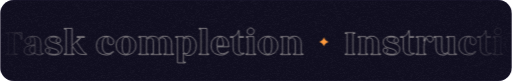
t = 0.00 s
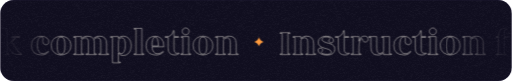
t = 1.67 s
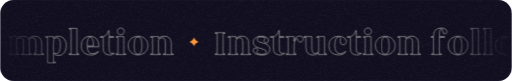
t = 3.33 s
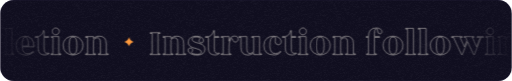
t = 5.00 s
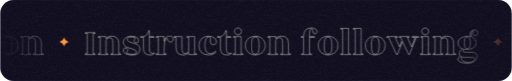
t = 6.67 s
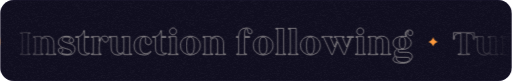
t = 8.33 s

The animated SVG that drew these frames (rendered in a browser with its animation timeline set to each time). Animation: 1 CSS @keyframes rule; frames cover the first 8.33 s, repeats indefinitely.

<svg xmlns="http://www.w3.org/2000/svg" viewBox="0 0 1200 190" width="1200" height="190" role="img" aria-labelledby="t d"><title id="t">What I check</title><desc id="d">A slow marquee of outlined words: task completion, instruction following, turn-taking, interruptions, latency, tone, safety.</desc><defs><clipPath id="card"><rect width="1200" height="190" rx="32"/></clipPath><filter id="grain" x="0" y="0" width="100%" height="100%"><feTurbulence type="fractalNoise" baseFrequency=".85" numOctaves="3" stitchTiles="stitch"/><feColorMatrix values="0 0 0 0 1 0 0 0 0 1 0 0 0 0 1 0 0 0 1.4 -.55"/></filter><linearGradient id="fade"><stop offset="0" stop-color="#fff" stop-opacity="0"/><stop offset=".12" stop-color="#fff"/><stop offset=".88" stop-color="#fff"/><stop offset="1" stop-color="#fff" stop-opacity="0"/></linearGradient><mask id="edge"><rect width="1200" height="190" fill="url(#fade)"/></mask></defs><style>.o path:not([fill]){fill:none;stroke:#F3EEE6;stroke-width:1.15;stroke-opacity:.9}.mq{animation:mq 46s linear infinite}@keyframes mq{to{transform:translateX(-4205.7px)}}@media (prefers-reduced-motion:reduce){*{animation:none!important}}</style><g clip-path="url(#card)"><rect width="1200" height="190" fill="#100E1F"/><g mask="url(#edge)"><g class="mq"><g class="o"><path d="M48.7 92.1Q48.7 83.9 46 81.1Q43.2 78.3 35.8 78.3H33V126.2H39.5V128H12.8V126.2H19.2V78.3H16.5Q9.1 78.3 6.4 81.1Q3.7 83.9 3.7 92.1H1.8V76.5H50.5V92.1Z M91.2 128.5Q83.6 128.5 81.7 124Q77.1 128.7 67.6 128.7Q62.6 128.7 59.3 126.4Q56 124 56 119.4Q56 113.3 60.8 109.9Q65.6 106.6 77.6 105.2L81.2 104.7V100.2Q81.2 92.2 80 89.5Q78.8 86.7 75.3 86.7Q71.8 86.7 70.7 87.7Q69.7 88.6 70 89.9Q70.3 91.1 70.9 93.1Q71.6 95.2 71.6 96.4Q71.6 99.2 69.6 101.2Q67.6 103.2 64.8 103.2Q62 103.2 60 101.2Q58 99.2 58 96.4Q58 91.7 62.8 88.3Q67.6 84.9 77.2 84.9Q86.8 84.9 90.9 88.7Q95 92.5 95 102.1V118.6Q95 123.5 96.2 124.7Q97.4 126 100.6 125.2V126.2Q99.7 127.1 97.2 127.8Q94.6 128.5 91.2 128.5ZM81.2 122.1V106.5L77.9 106.9Q73.7 107.5 71.1 110.2Q68.4 112.8 68.8 117.6Q69.3 121.1 71.4 123Q73.5 124.9 76.3 124.9Q79.1 124.9 81.2 122.1Z M126.9 127.3Q136.4 127.3 136.4 122Q136.4 119.1 133.1 117.2Q129.8 115.3 125.1 114.1Q120.4 112.9 115.9 111.3Q111.3 109.8 108.3 106.4Q105.3 103 105.9 97.5Q106.4 91.9 111.6 88.3Q116.7 84.8 124.2 84.8Q131.7 84.8 136.3 87.2Q140.9 89.5 141.4 93.6Q141.8 96.1 140.6 98.2Q139.5 100.3 136.9 100.4Q134.2 100.5 132.5 99Q130.8 97.5 130.9 95.6Q131 93.7 132.4 92.2Q133.8 90.6 133.8 89.7Q133.8 88.2 130.8 87.4Q127.8 86.6 123.9 86.6Q120 86.6 117.5 88.3Q115 90.1 115 92.7Q115 95.2 118.1 97.1Q121.2 98.9 125.6 100.1Q130 101.2 134.4 102.7Q138.7 104.1 141.8 107.2Q144.9 110.3 144.9 115.1Q144.9 121.5 140.4 125.3Q135.9 129.1 126.8 129.1Q117.7 129.1 112 126.3Q106.4 123.6 105.8 119.3Q105.4 116.8 106.6 114.7Q107.8 112.5 110.4 112.5Q113 112.4 114.7 113.8Q116.4 115.3 116.3 117.2Q116.2 119.2 114.8 120.7Q113.4 122.2 113.4 123.1Q113.4 125 117.7 126.1Q122 127.3 126.9 127.3Z M202.1 126.2V128Q189.6 128 184.8 126.2Q180 124.4 175.3 117.2L169.5 108.3L168.3 109.4V126.2H172.9V128H149.9V126.2H154.5V68.2H149.9V66.4H168.3V106.7L187.5 87.5H180V85.7H197.5V87.5H190.3L179.2 98.5L190.3 115Q197.7 126.2 202.1 126.2Z M225.6 106.8Q225.6 96 231.9 90.4Q238.3 84.8 248.1 84.8Q257.9 84.8 262.7 89.7Q267.4 94.6 266.1 99.8Q265.3 102.7 263 104Q260.6 105.4 257.9 104.7Q252.1 103.3 252.1 98Q252.1 96.6 252.4 93.8Q252.7 91 252.6 89.7Q252.5 88.4 252.1 87.7Q251.2 86.1 247.8 86.5Q239.5 87.8 239.5 106.8Q239.5 125.8 253 125.8Q256.1 125.8 259.3 124.1Q262.6 122.5 264.1 120.2L265.4 121.1Q263.3 124.6 259.1 126.7Q254.8 128.8 249.6 128.8Q225.6 128.8 225.6 106.8Z M288 122.4Q290 127.1 295 127.1Q299.9 127.1 302 122.4Q304.2 117.7 304.2 106.9Q304.2 96.1 302 91.3Q299.9 86.6 295 86.6Q290 86.6 288 91.3Q285.9 96.1 285.9 106.9Q285.9 117.8 288 122.4ZM271.9 107Q271.9 101.4 273.9 97Q276 92.6 279.4 90Q282.9 87.4 286.9 86.1Q290.8 84.8 295 84.8Q299.1 84.8 303.1 86.1Q307.1 87.4 310.5 90Q314 92.6 316.1 97Q318.2 101.4 318.2 106.9Q318.2 112.5 316.1 116.8Q314 121.1 310.5 123.7Q303.5 128.9 294.8 128.9Q286 128.9 278.9 123.2Q271.9 117.5 271.9 107Z M401.9 126.2H406.5V128H383.5V126.2H388.1V100.4Q388.1 93.9 386.2 91.1Q384.3 88.3 380.4 88.3Q378.2 88.3 375.8 89.6Q373.4 90.9 371.9 93.2Q373 96.5 373 102.4V126.2H377.6V128H353.6V126.2H359.2V100.4Q359.2 93.9 357.2 91.1Q355.3 88.3 351.4 88.3Q346.2 88.3 343.1 93.9V126.2H347.7V128H324.7V126.2H329.3V87.5H324.7V85.7H343.1V90.5Q344.8 88.1 348.5 86.4Q352.3 84.7 356.6 84.7Q367.5 84.7 370.9 90.8Q373.2 87.9 377.2 86.3Q381.2 84.7 385.6 84.7Q401.9 84.7 401.9 102.4Z M429.5 105.8V121Q432 126 436 126Q440 126 442.9 121.4Q445.7 116.8 445.7 106.6Q445.7 96.4 443.5 92.3Q441.3 88.3 436.8 88.3Q432.3 88.3 430.9 91.9Q429.5 95.6 429.5 105.8ZM429.5 89.9Q432.7 84.6 440.8 84.6Q448.9 84.6 454.3 90.5Q459.7 96.4 459.7 107.1Q459.7 117.9 454.4 124Q449.1 130 441.4 130Q437.6 130 434.3 128.5Q431 126.9 429.5 123.8V145.5H434.1V147.3H415.7V87.5H411.1V85.7H429.5Z M484.6 126.2H489.2V128H466.2V126.2H470.8V68.2H466.2V66.4H484.6Z M536.3 109.6H508.5Q509.4 125.8 521.1 125.8Q524.2 125.8 528.2 124.3Q532.2 122.8 534.1 120.2L535.3 121.1Q533.3 124.5 528.4 126.7Q523.6 128.9 518.7 128.9Q513.9 128.9 510 128Q506.2 127 502.5 124.7Q498.8 122.4 496.8 117.8Q494.7 113.2 494.7 106.7Q494.7 95.5 500.8 90.1Q507 84.8 515.8 84.8Q524.6 84.8 530.4 90.6Q536.3 96.5 536.3 109.6ZM508.4 107.8H523.4Q523.4 99.3 521.6 92.9Q519.8 86.6 515.8 86.6Q511.9 86.6 510.1 92.7Q508.4 98.8 508.4 106.7Z M559.9 87.5V110Q559.9 117.9 560.6 119.6Q561.2 121.3 561.9 122.5Q563.3 124.9 566.8 124.9Q570.2 124.9 571.6 124V125.8Q567.2 128.9 561.9 128.9Q554.2 128.9 550.2 125.2Q546.1 121.6 546.1 112.1V87.5H539.3V85.7H546.1Q550.5 84.9 553.9 81.4Q557.3 77.9 558.6 71.6H559.9V85.7H570.6V87.5Z M594.6 126.2H599.2V128H576.2V126.2H580.8V87.5H577.1V85.7H594.6ZM595.4 73.5Q595.4 76.8 593.1 79.2Q590.7 81.5 587.4 81.5Q584 81.5 581.6 79.2Q579.2 76.8 579.2 73.5Q579.2 70.1 581.6 67.7Q584 65.3 587.4 65.3Q590.7 65.3 593.1 67.7Q595.4 70.1 595.4 73.5Z M620.8 122.4Q622.8 127.1 627.8 127.1Q632.8 127.1 634.9 122.4Q637 117.7 637 106.9Q637 96.1 634.9 91.3Q632.8 86.6 627.8 86.6Q622.8 86.6 620.8 91.3Q618.8 96.1 618.8 106.9Q618.8 117.8 620.8 122.4ZM604.7 107Q604.7 101.4 606.8 97Q608.9 92.6 612.3 90Q615.8 87.4 619.7 86.1Q623.7 84.8 627.8 84.8Q631.9 84.8 635.9 86.1Q640 87.4 643.4 90Q646.9 92.6 649 97Q651.1 101.4 651.1 106.9Q651.1 112.5 649 116.8Q646.9 121.1 643.4 123.7Q636.4 128.9 627.6 128.9Q618.9 128.9 611.8 123.2Q604.7 117.5 604.7 107Z M705.8 126.2H710.4V128H687.4V126.2H692V100.4Q692 93.9 690.1 91.1Q688.2 88.3 684.3 88.3Q679.1 88.3 675.9 93.9V126.2H680.5V128H657.5V126.2H662.1V87.5H657.5V85.7H675.9V90.5Q677.7 88.1 681.4 86.4Q685.1 84.7 689.4 84.7Q705.8 84.7 705.8 102.4Z"/><path d="M759.2 87 Q761.6 95.6 770.2 98 Q761.6 100.4 759.2 109 Q756.8 100.4 748.2 98 Q756.8 95.6 759.2 87Z" fill="#FF9A3C"/><path d="M831.9 128H808.9V126.2H813.5V78.3H808.9V76.5H831.9V78.3H827.3V126.2H831.9Z M887.5 126.2H892.1V128H869.1V126.2H873.7V100.4Q873.7 93.9 871.8 91.1Q869.9 88.3 866 88.3Q860.8 88.3 857.6 93.9V126.2H862.2V128H839.2V126.2H843.8V87.5H839.2V85.7H857.6V90.5Q859.4 88.1 863.1 86.4Q866.8 84.7 871.1 84.7Q887.5 84.7 887.5 102.4Z M919.3 127.3Q928.8 127.3 928.8 122Q928.8 119.1 925.5 117.2Q922.2 115.3 917.5 114.1Q912.8 112.9 908.3 111.3Q903.7 109.8 900.7 106.4Q897.7 103 898.3 97.5Q898.8 91.9 903.9 88.3Q909.1 84.8 916.5 84.8Q924 84.8 928.6 87.2Q933.2 89.5 933.8 93.6Q934.2 96.1 933 98.2Q931.9 100.3 929.2 100.4Q926.6 100.5 924.9 99Q923.2 97.5 923.3 95.6Q923.4 93.7 924.8 92.2Q926.2 90.6 926.2 89.7Q926.2 88.2 923.2 87.4Q920.2 86.6 916.3 86.6Q912.4 86.6 909.9 88.3Q907.4 90.1 907.4 92.7Q907.4 95.2 910.5 97.1Q913.6 98.9 918 100.1Q922.4 101.2 926.8 102.7Q931.1 104.1 934.2 107.2Q937.3 110.3 937.3 115.1Q937.3 121.5 932.8 125.3Q928.3 129.1 919.2 129.1Q910.1 129.1 904.4 126.3Q898.7 123.6 898.2 119.3Q897.8 116.8 899 114.7Q900.2 112.5 902.8 112.5Q905.4 112.4 907.1 113.8Q908.8 115.3 908.7 117.2Q908.6 119.2 907.2 120.7Q905.8 122.2 905.8 123.1Q905.8 125 910.1 126.1Q914.4 127.3 919.3 127.3Z M959.2 87.5V110Q959.2 117.9 959.8 119.6Q960.5 121.3 961.2 122.5Q962.6 124.9 966 124.9Q969.5 124.9 970.9 124V125.8Q966.5 128.9 961.2 128.9Q953.5 128.9 949.4 125.2Q945.4 121.6 945.4 112.1V87.5H938.6V85.7H945.4Q949.8 84.9 953.2 81.4Q956.6 77.9 957.9 71.6H959.2V85.7H969.9V87.5Z M998.5 128H975.5V126.2H980.1V87.5H975.5V85.7H993.9V96.6Q994.7 92.1 996.9 89.3Q999 86.4 1001.7 85.5Q1004.3 84.6 1006.7 84.6Q1009.1 84.6 1011.4 85.4Q1013.7 86.3 1014.8 88.9Q1015.9 91.6 1014.9 94.2Q1013.8 96.8 1011.3 97.9Q1008.8 99 1006.7 98.2Q1004.5 97.4 1003.6 95.9Q1002.7 94.5 1002.3 93.2Q1001.4 89.8 999.9 89.8Q998.1 89.8 996 95.8Q993.9 101.9 993.9 108.6V126.2H998.5Z M1051.7 128V123.1Q1049.9 125.6 1046.2 127.3Q1042.5 129 1038.1 129Q1021.8 129 1021.8 111.3V87.5H1017.2V85.7H1035.6V113.3Q1035.6 119.8 1037.5 122.6Q1039.4 125.3 1043.3 125.3Q1048.4 125.3 1051.7 119.8V87.5H1047.1V85.7H1065.5V126.2H1070.1V128Z M1075.6 106.8Q1075.6 96 1081.9 90.4Q1088.3 84.8 1098.1 84.8Q1107.9 84.8 1112.6 89.7Q1117.4 94.6 1116.1 99.8Q1115.3 102.7 1113 104Q1110.6 105.4 1107.9 104.7Q1102.1 103.3 1102.1 98Q1102.1 96.6 1102.4 93.8Q1102.7 91 1102.6 89.7Q1102.5 88.4 1102.1 87.7Q1101.1 86.1 1097.7 86.5Q1089.5 87.8 1089.5 106.8Q1089.5 125.8 1103 125.8Q1106.1 125.8 1109.3 124.1Q1112.6 122.5 1114.1 120.2L1115.4 121.1Q1113.3 124.6 1109.1 126.7Q1104.8 128.8 1099.6 128.8Q1075.6 128.8 1075.6 106.8Z M1139.7 87.5V110Q1139.7 117.9 1140.3 119.6Q1141 121.3 1141.7 122.5Q1143.1 124.9 1146.6 124.9Q1150 124.9 1151.4 124V125.8Q1147 128.9 1141.7 128.9Q1134 128.9 1129.9 125.2Q1125.9 121.6 1125.9 112.1V87.5H1119.1V85.7H1125.9Q1130.3 84.9 1133.7 81.4Q1137.1 77.9 1138.4 71.6H1139.7V85.7H1150.4V87.5Z M1174.4 126.2H1179V128H1156V126.2H1160.6V87.5H1156.9V85.7H1174.4ZM1175.2 73.5Q1175.2 76.8 1172.9 79.2Q1170.5 81.5 1167.2 81.5Q1163.8 81.5 1161.4 79.2Q1159 76.8 1159 73.5Q1159 70.1 1161.4 67.7Q1163.8 65.3 1167.2 65.3Q1170.5 65.3 1172.9 67.7Q1175.2 70.1 1175.2 73.5Z M1200.6 122.4Q1202.6 127.1 1207.6 127.1Q1212.6 127.1 1214.7 122.4Q1216.8 117.7 1216.8 106.9Q1216.8 96.1 1214.7 91.3Q1212.6 86.6 1207.6 86.6Q1202.6 86.6 1200.6 91.3Q1198.6 96.1 1198.6 106.9Q1198.6 117.8 1200.6 122.4ZM1184.5 107Q1184.5 101.4 1186.6 97Q1188.6 92.6 1192.1 90Q1195.5 87.4 1199.5 86.1Q1203.5 84.8 1207.6 84.8Q1211.7 84.8 1215.7 86.1Q1219.7 87.4 1223.2 90Q1226.6 92.6 1228.8 97Q1230.9 101.4 1230.9 106.9Q1230.9 112.5 1228.8 116.8Q1226.6 121.1 1223.1 123.7Q1216.1 128.9 1207.4 128.9Q1198.7 128.9 1191.6 123.2Q1184.5 117.5 1184.5 107Z M1285.6 126.2H1290.2V128H1267.2V126.2H1271.8V100.4Q1271.8 93.9 1269.9 91.1Q1267.9 88.3 1264.1 88.3Q1258.8 88.3 1255.7 93.9V126.2H1260.3V128H1237.3V126.2H1241.9V87.5H1237.3V85.7H1255.7V90.5Q1257.5 88.1 1261.2 86.4Q1264.9 84.7 1269.2 84.7Q1285.6 84.7 1285.6 102.4Z M1339.4 128H1316.4V126.2H1321V87.5H1315.5V85.7H1321Q1321 65.4 1339.2 65.4Q1345.7 65.4 1349.1 68.2Q1352.5 70.9 1352.5 74.5Q1352.5 76.7 1351.1 77.9Q1349.6 79.1 1347.7 79.1Q1342.7 79.1 1342.7 73.2Q1342.7 67.3 1339.2 67.3Q1336.7 67.3 1335.7 71.7Q1334.8 76.2 1334.8 85.7H1346.8V87.5H1334.8V126.2H1339.4Z M1371.4 122.4Q1373.4 127.1 1378.3 127.1Q1383.3 127.1 1385.4 122.4Q1387.5 117.7 1387.5 106.9Q1387.5 96.1 1385.4 91.3Q1383.3 86.6 1378.3 86.6Q1373.4 86.6 1371.4 91.3Q1369.3 96.1 1369.3 106.9Q1369.3 117.8 1371.4 122.4ZM1355.3 107Q1355.3 101.4 1357.3 97Q1359.4 92.6 1362.8 90Q1366.3 87.4 1370.2 86.1Q1374.2 84.8 1378.3 84.8Q1382.5 84.8 1386.5 86.1Q1390.5 87.4 1393.9 90Q1397.4 92.6 1399.5 97Q1401.6 101.4 1401.6 106.9Q1401.6 112.5 1399.5 116.8Q1397.4 121.1 1393.9 123.7Q1386.9 128.9 1378.2 128.9Q1369.4 128.9 1362.3 123.2Q1355.3 117.5 1355.3 107Z M1426.5 126.2H1431.1V128H1408.1V126.2H1412.7V68.2H1408.1V66.4H1426.5Z M1455.9 126.2H1460.5V128H1437.5V126.2H1442.1V68.2H1437.5V66.4H1455.9Z M1482.1 122.4Q1484.1 127.1 1489.1 127.1Q1494.1 127.1 1496.2 122.4Q1498.3 117.7 1498.3 106.9Q1498.3 96.1 1496.2 91.3Q1494.1 86.6 1489.1 86.6Q1484.1 86.6 1482.1 91.3Q1480.1 96.1 1480.1 106.9Q1480.1 117.8 1482.1 122.4ZM1466 107Q1466 101.4 1468.1 97Q1470.2 92.6 1473.6 90Q1477.1 87.4 1481 86.1Q1485 84.8 1489.1 84.8Q1493.3 84.8 1497.3 86.1Q1501.3 87.4 1504.7 90Q1508.2 92.6 1510.3 97Q1512.4 101.4 1512.4 106.9Q1512.4 112.5 1510.3 116.8Q1508.2 121.1 1504.7 123.7Q1497.7 128.9 1488.9 128.9Q1480.2 128.9 1473.1 123.2Q1466 117.5 1466 107Z M1516.1 87.5V85.7H1540.9V87.5H1536L1546 109.8L1551.9 94.8L1548.9 87.5H1545.5V85.7H1568.5V87.5H1564.5L1574.4 109.8L1583 87.5H1575.6V85.7H1590.6V87.5H1585.1L1569.5 128H1567.6L1553.1 97.5L1541 128H1539.1L1520.4 87.5Z M1613.6 126.2H1618.2V128H1595.2V126.2H1599.8V87.5H1596.1V85.7H1613.6ZM1614.4 73.5Q1614.4 76.8 1612.1 79.2Q1609.7 81.5 1606.4 81.5Q1603 81.5 1600.6 79.2Q1598.2 76.8 1598.2 73.5Q1598.2 70.1 1600.6 67.7Q1603 65.3 1606.4 65.3Q1609.7 65.3 1612.1 67.7Q1614.4 70.1 1614.4 73.5Z M1672.9 126.2H1677.5V128H1654.5V126.2H1659.1V100.4Q1659.1 93.9 1657.2 91.1Q1655.3 88.3 1651.4 88.3Q1646.2 88.3 1643 93.9V126.2H1647.6V128H1624.6V126.2H1629.2V87.5H1624.6V85.7H1643V90.5Q1644.8 88.1 1648.5 86.4Q1652.2 84.7 1656.6 84.7Q1672.9 84.7 1672.9 102.4Z M1695.2 119.4Q1695.2 122 1698.5 122.4H1714.3Q1722.5 122.4 1725.7 125.9Q1729 129.4 1728 134.5Q1727 139.7 1721.7 144Q1716.4 148.3 1707 148.3Q1689.8 148.3 1684.9 143.3Q1683 141.2 1683.3 138.5Q1683.6 135.8 1685.3 134.1Q1687.1 132.4 1689.3 131.8Q1686.4 129.3 1686.4 125.6Q1686.4 121.9 1688.6 119Q1690.9 116.1 1693.8 114.4Q1683.2 110.5 1683.2 100.5Q1683.2 93 1690.1 88.9Q1696.9 84.9 1705.6 84.9Q1709.7 84.9 1713.9 86.1Q1711.8 83.3 1711.8 79.3Q1711.8 75.4 1714.5 72.8Q1717.2 70.1 1721.3 70.1Q1725.4 70.1 1727.4 72.3Q1729.5 74.5 1729.5 77.1Q1729.5 79.8 1727.9 81.6Q1726.3 83.5 1723.7 83.5Q1721 83.5 1719.5 81.7Q1717.9 80 1717.9 78.2Q1717.9 76.4 1718.6 75.1Q1719.3 73.7 1719.3 73.5Q1719 72.1 1717.5 72.7Q1715.9 73.4 1714.7 75.3Q1713.6 77.3 1713.6 79.9Q1713.6 84.9 1718.1 88Q1726 92.4 1726 100.2Q1726 108 1719.5 112Q1712.9 116 1704 116Q1699.7 116 1696.4 115.1Q1695.2 117.1 1695.2 119.4ZM1712.2 100.3Q1712.2 92.4 1710.4 89.5Q1708.5 86.7 1704.9 86.7Q1701.3 86.7 1699.6 89.6Q1698 92.5 1698 100.2Q1698 107.9 1699.7 111.1Q1701.4 114.2 1705 114.2Q1708.5 114.2 1710.4 111.2Q1712.2 108.1 1712.2 100.3ZM1713.8 134.3H1698.3Q1693.9 134.3 1690.9 132.8Q1689.6 139.4 1694.2 142.9Q1698.9 146.5 1707 146.5Q1715.1 146.5 1720.4 142.4Q1722.9 140.6 1723.2 138.8Q1723.4 136.9 1721 135.6Q1718.7 134.3 1713.8 134.3Z"/><path d="M1777.2 87 Q1779.6 95.6 1788.2 98 Q1779.6 100.4 1777.2 109 Q1774.7 100.4 1766.2 98 Q1774.7 95.6 1777.2 87Z" fill="#FF9A3C"/><path d="M1871.8 92.1Q1871.8 83.9 1869.1 81.1Q1866.4 78.3 1859 78.3H1856.2V126.2H1862.6V128H1836V126.2H1842.4V78.3H1839.6Q1832.3 78.3 1829.6 81.1Q1826.8 83.9 1826.8 92.1H1825V76.5H1873.7V92.1Z M1910.9 128V123.1Q1909.2 125.6 1905.5 127.3Q1901.7 129 1897.4 129Q1881 129 1881 111.3V87.5H1876.4V85.7H1894.8V113.3Q1894.8 119.8 1896.8 122.6Q1898.7 125.3 1902.6 125.3Q1907.7 125.3 1910.9 119.8V87.5H1906.3V85.7H1924.7V126.2H1929.3V128Z M1958.8 128H1935.8V126.2H1940.4V87.5H1935.8V85.7H1954.2V96.6Q1955 92.1 1957.2 89.3Q1959.3 86.4 1961.9 85.5Q1964.6 84.6 1967 84.6Q1969.4 84.6 1971.7 85.4Q1974 86.3 1975.1 88.9Q1976.2 91.6 1975.1 94.2Q1974.1 96.8 1971.6 97.9Q1969.1 99 1967 98.2Q1964.8 97.4 1963.9 95.9Q1963 94.5 1962.6 93.2Q1961.7 89.8 1960.2 89.8Q1958.4 89.8 1956.3 95.8Q1954.2 101.9 1954.2 108.6V126.2H1958.8Z M2028.5 126.2H2033.1V128H2010.1V126.2H2014.7V100.4Q2014.7 93.9 2012.8 91.1Q2010.8 88.3 2007 88.3Q2001.7 88.3 1998.6 93.9V126.2H2003.2V128H1980.2V126.2H1984.8V87.5H1980.2V85.7H1998.6V90.5Q2000.4 88.1 2004.1 86.4Q2007.8 84.7 2012.1 84.7Q2028.5 84.7 2028.5 102.4Z M2039.5 109.8V102.8H2055.3V109.8Z M2079.6 87.5V110Q2079.6 117.9 2080.2 119.6Q2080.9 121.3 2081.6 122.5Q2083 124.9 2086.4 124.9Q2089.9 124.9 2091.3 124V125.8Q2086.8 128.9 2081.6 128.9Q2073.9 128.9 2069.8 125.2Q2065.8 121.6 2065.8 112.1V87.5H2059V85.7H2065.8Q2070.2 84.9 2073.6 81.4Q2077 77.9 2078.3 71.6H2079.6V85.7H2090.2V87.5Z M2131 128.5Q2123.5 128.5 2121.5 124Q2116.9 128.7 2107.4 128.7Q2102.4 128.7 2099.1 126.4Q2095.9 124 2095.9 119.4Q2095.9 113.3 2100.6 109.9Q2105.4 106.6 2117.4 105.2L2121.1 104.7V100.2Q2121.1 92.2 2119.9 89.5Q2118.7 86.7 2115.1 86.7Q2111.6 86.7 2110.6 87.7Q2109.6 88.6 2109.8 89.9Q2110.1 91.1 2110.8 93.1Q2111.4 95.2 2111.4 96.4Q2111.4 99.2 2109.4 101.2Q2107.4 103.2 2104.6 103.2Q2101.8 103.2 2099.8 101.2Q2097.8 99.2 2097.8 96.4Q2097.8 91.7 2102.6 88.3Q2107.4 84.9 2117.1 84.9Q2126.7 84.9 2130.8 88.7Q2134.9 92.5 2134.9 102.1V118.6Q2134.9 123.5 2136.1 124.7Q2137.3 126 2140.5 125.2V126.2Q2139.6 127.1 2137 127.8Q2134.4 128.5 2131 128.5ZM2121.1 122.1V106.5L2117.7 106.9Q2113.5 107.5 2110.9 110.2Q2108.3 112.8 2108.6 117.6Q2109.1 121.1 2111.2 123Q2113.3 124.9 2116.1 124.9Q2118.9 124.9 2121.1 122.1Z M2198.2 126.2V128Q2185.7 128 2180.9 126.2Q2176.1 124.4 2171.4 117.2L2165.6 108.3L2164.4 109.4V126.2H2169V128H2146V126.2H2150.6V68.2H2146V66.4H2164.4V106.7L2183.6 87.5H2176.2V85.7H2193.6V87.5H2186.4L2175.3 98.5L2186.4 115Q2193.8 126.2 2198.2 126.2Z M2221.2 126.2H2225.8V128H2202.8V126.2H2207.4V87.5H2203.8V85.7H2221.2ZM2222.1 73.5Q2222.1 76.8 2219.7 79.2Q2217.4 81.5 2214 81.5Q2210.7 81.5 2208.3 79.2Q2205.9 76.8 2205.9 73.5Q2205.9 70.1 2208.3 67.7Q2210.7 65.3 2214 65.3Q2217.4 65.3 2219.7 67.7Q2222.1 70.1 2222.1 73.5Z M2280.6 126.2H2285.2V128H2262.2V126.2H2266.8V100.4Q2266.8 93.9 2264.9 91.1Q2262.9 88.3 2259.1 88.3Q2253.8 88.3 2250.7 93.9V126.2H2255.3V128H2232.3V126.2H2236.9V87.5H2232.3V85.7H2250.7V90.5Q2252.4 88.1 2256.2 86.4Q2259.9 84.7 2264.2 84.7Q2280.6 84.7 2280.6 102.4Z M2302.9 119.4Q2302.9 122 2306.2 122.4H2322Q2330.2 122.4 2333.4 125.9Q2336.6 129.4 2335.7 134.5Q2334.7 139.7 2329.3 144Q2324 148.3 2314.6 148.3Q2297.4 148.3 2292.5 143.3Q2290.7 141.2 2291 138.5Q2291.3 135.8 2293 134.1Q2294.8 132.4 2297 131.8Q2294 129.3 2294 125.6Q2294 121.9 2296.3 119Q2298.5 116.1 2301.5 114.4Q2290.9 110.5 2290.9 100.5Q2290.9 93 2297.7 88.9Q2304.6 84.9 2313.2 84.9Q2317.4 84.9 2321.5 86.1Q2319.4 83.3 2319.4 79.3Q2319.4 75.4 2322.1 72.8Q2324.8 70.1 2328.9 70.1Q2333 70.1 2335.1 72.3Q2337.2 74.5 2337.2 77.1Q2337.2 79.8 2335.6 81.6Q2333.9 83.5 2331.3 83.5Q2328.7 83.5 2327.1 81.7Q2325.6 80 2325.6 78.2Q2325.6 76.4 2326.3 75.1Q2327 73.7 2327 73.5Q2326.7 72.1 2325.1 72.7Q2323.6 73.4 2322.4 75.3Q2321.3 77.3 2321.3 79.9Q2321.3 84.9 2325.8 88Q2333.7 92.4 2333.7 100.2Q2333.7 108 2327.1 112Q2320.6 116 2311.7 116Q2307.4 116 2304 115.1Q2302.9 117.1 2302.9 119.4ZM2319.9 100.3Q2319.9 92.4 2318 89.5Q2316.2 86.7 2312.6 86.7Q2308.9 86.7 2307.3 89.6Q2305.6 92.5 2305.6 100.2Q2305.6 107.9 2307.4 111.1Q2309.1 114.2 2312.7 114.2Q2316.2 114.2 2318 111.2Q2319.9 108.1 2319.9 100.3ZM2321.4 134.3H2306Q2301.6 134.3 2298.5 132.8Q2297.2 139.4 2301.9 142.9Q2306.5 146.5 2314.6 146.5Q2322.7 146.5 2328.1 142.4Q2330.5 140.6 2330.8 138.8Q2331.1 136.9 2328.7 135.6Q2326.3 134.3 2321.4 134.3Z"/><path d="M2384.8 87 Q2387.2 95.6 2395.8 98 Q2387.2 100.4 2384.8 109 Q2382.4 100.4 2373.8 98 Q2382.4 95.6 2384.8 87Z" fill="#FF9A3C"/><path d="M2457.5 128H2434.5V126.2H2439.1V78.3H2434.5V76.5H2457.5V78.3H2452.9V126.2H2457.5Z M2513.2 126.2H2517.8V128H2494.8V126.2H2499.4V100.4Q2499.4 93.9 2497.4 91.1Q2495.5 88.3 2491.6 88.3Q2486.4 88.3 2483.3 93.9V126.2H2487.9V128H2464.9V126.2H2469.5V87.5H2464.9V85.7H2483.3V90.5Q2485 88.1 2488.7 86.4Q2492.5 84.7 2496.8 84.7Q2513.2 84.7 2513.2 102.4Z M2541.1 87.5V110Q2541.1 117.9 2541.8 119.6Q2542.4 121.3 2543.2 122.5Q2544.5 124.9 2548 124.9Q2551.4 124.9 2552.8 124V125.8Q2548.4 128.9 2543.2 128.9Q2535.4 128.9 2531.4 125.2Q2527.3 121.6 2527.3 112.1V87.5H2520.5V85.7H2527.3Q2531.7 84.9 2535.2 81.4Q2538.6 77.9 2539.8 71.6H2541.1V85.7H2551.8V87.5Z M2598.1 109.6H2570.3Q2571.2 125.8 2582.9 125.8Q2586 125.8 2590 124.3Q2594 122.8 2595.9 120.2L2597.2 121.1Q2595.1 124.5 2590.3 126.7Q2585.4 128.9 2580.6 128.9Q2575.7 128.9 2571.9 128Q2568 127 2564.3 124.7Q2560.6 122.4 2558.6 117.8Q2556.5 113.2 2556.5 106.7Q2556.5 95.5 2562.7 90.1Q2568.8 84.8 2577.6 84.8Q2586.4 84.8 2592.2 90.6Q2598.1 96.5 2598.1 109.6ZM2570.2 107.8H2585.2Q2585.2 99.3 2583.4 92.9Q2581.6 86.6 2577.7 86.6Q2573.7 86.6 2572 92.7Q2570.2 98.8 2570.2 106.7Z M2627.8 128H2604.8V126.2H2609.4V87.5H2604.8V85.7H2623.2V96.6Q2624 92.1 2626.2 89.3Q2628.3 86.4 2631 85.5Q2633.6 84.6 2636 84.6Q2638.5 84.6 2640.7 85.4Q2643 86.3 2644.1 88.9Q2645.2 91.6 2644.2 94.2Q2643.2 96.8 2640.6 97.9Q2638.1 99 2636 98.2Q2633.9 97.4 2632.9 95.9Q2632 94.5 2631.7 93.2Q2630.7 89.8 2629.2 89.8Q2627.4 89.8 2625.3 95.8Q2623.2 101.9 2623.2 108.6V126.2H2627.8Z M2672.2 128H2649.2V126.2H2653.8V87.5H2649.2V85.7H2667.6V96.6Q2668.5 92.1 2670.6 89.3Q2672.8 86.4 2675.4 85.5Q2678 84.6 2680.5 84.6Q2682.9 84.6 2685.2 85.4Q2687.4 86.3 2688.5 88.9Q2689.6 91.6 2688.6 94.2Q2687.6 96.8 2685.1 97.9Q2682.5 99 2680.4 98.2Q2678.3 97.4 2677.4 95.9Q2676.5 94.5 2676.1 93.2Q2675.2 89.8 2673.6 89.8Q2671.9 89.8 2669.7 95.8Q2667.6 101.9 2667.6 108.6V126.2H2672.2Z M2725.4 128V123.1Q2723.7 125.6 2719.9 127.3Q2716.2 129 2711.9 129Q2695.5 129 2695.5 111.3V87.5H2690.9V85.7H2709.3V113.3Q2709.3 119.8 2711.2 122.6Q2713.2 125.3 2717 125.3Q2722.2 125.3 2725.4 119.8V87.5H2720.8V85.7H2739.2V126.2H2743.8V128Z M2766.8 105.8V121Q2769.3 126 2773.3 126Q2777.3 126 2780.1 121.4Q2783 116.8 2783 106.6Q2783 96.4 2780.8 92.3Q2778.6 88.3 2774.1 88.3Q2769.6 88.3 2768.2 91.9Q2766.8 95.6 2766.8 105.8ZM2766.8 89.9Q2769.9 84.6 2778 84.6Q2786.1 84.6 2791.6 90.5Q2797 96.4 2797 107.1Q2797 117.9 2791.6 124Q2786.3 130 2778.7 130Q2774.9 130 2771.6 128.5Q2768.3 126.9 2766.8 123.8V145.5H2771.4V147.3H2753V87.5H2748.4V85.7H2766.8Z M2820.4 87.5V110Q2820.4 117.9 2821 119.6Q2821.6 121.3 2822.4 122.5Q2823.8 124.9 2827.2 124.9Q2830.7 124.9 2832 124V125.8Q2827.6 128.9 2822.4 128.9Q2814.6 128.9 2810.6 125.2Q2806.6 121.6 2806.6 112.1V87.5H2799.7V85.7H2806.6Q2811 84.9 2814.4 81.4Q2817.8 77.9 2819.1 71.6H2820.4V85.7H2831V87.5Z M2855 126.2H2859.6V128H2836.6V126.2H2841.2V87.5H2837.6V85.7H2855ZM2855.9 73.5Q2855.9 76.8 2853.5 79.2Q2851.2 81.5 2847.8 81.5Q2844.5 81.5 2842.1 79.2Q2839.7 76.8 2839.7 73.5Q2839.7 70.1 2842.1 67.7Q2844.5 65.3 2847.8 65.3Q2851.2 65.3 2853.5 67.7Q2855.9 70.1 2855.9 73.5Z M2881.3 122.4Q2883.3 127.1 2888.2 127.1Q2893.2 127.1 2895.3 122.4Q2897.4 117.7 2897.4 106.9Q2897.4 96.1 2895.3 91.3Q2893.2 86.6 2888.2 86.6Q2883.3 86.6 2881.3 91.3Q2879.2 96.1 2879.2 106.9Q2879.2 117.8 2881.3 122.4ZM2865.2 107Q2865.2 101.4 2867.2 97Q2869.3 92.6 2872.7 90Q2876.2 87.4 2880.2 86.1Q2884.1 84.8 2888.2 84.8Q2892.4 84.8 2896.4 86.1Q2900.4 87.4 2903.8 90Q2907.3 92.6 2909.4 97Q2911.5 101.4 2911.5 106.9Q2911.5 112.5 2909.4 116.8Q2907.3 121.1 2903.8 123.7Q2896.8 128.9 2888.1 128.9Q2879.3 128.9 2872.2 123.2Q2865.2 117.5 2865.2 107Z M2966.3 126.2H2970.9V128H2947.9V126.2H2952.5V100.4Q2952.5 93.9 2950.5 91.1Q2948.6 88.3 2944.7 88.3Q2939.5 88.3 2936.4 93.9V126.2H2941V128H2918V126.2H2922.6V87.5H2918V85.7H2936.4V90.5Q2938.1 88.1 2941.8 86.4Q2945.6 84.7 2949.9 84.7Q2966.3 84.7 2966.3 102.4Z M2998 127.3Q3007.6 127.3 3007.6 122Q3007.6 119.1 3004.3 117.2Q3000.9 115.3 2996.3 114.1Q2991.6 112.9 2987 111.3Q2982.5 109.8 2979.5 106.4Q2976.5 103 2977 97.5Q2977.6 91.9 2982.7 88.3Q2987.8 84.8 2995.3 84.8Q3002.8 84.8 3007.4 87.2Q3012 89.5 3012.5 93.6Q3012.9 96.1 3011.8 98.2Q3010.6 100.3 3008 100.4Q3005.4 100.5 3003.7 99Q3002 97.5 3002.1 95.6Q3002.1 93.7 3003.5 92.2Q3004.9 90.6 3004.9 89.7Q3004.9 88.2 3001.9 87.4Q2998.9 86.6 2995 86.6Q2991.1 86.6 2988.6 88.3Q2986.1 90.1 2986.1 92.7Q2986.1 95.2 2989.2 97.1Q2992.3 98.9 2996.7 100.1Q3001.1 101.2 3005.5 102.7Q3009.9 104.1 3013 107.2Q3016 110.3 3016 115.1Q3016 121.5 3011.5 125.3Q3007 129.1 2997.9 129.1Q2988.8 129.1 2983.1 126.3Q2977.5 123.6 2976.9 119.3Q2976.6 116.8 2977.8 114.7Q2979 112.5 2981.5 112.5Q2984.1 112.4 2985.8 113.8Q2987.5 115.3 2987.4 117.2Q2987.3 119.2 2986 120.7Q2984.6 122.2 2984.6 123.1Q2984.6 125 2988.9 126.1Q2993.1 127.3 2998 127.3Z"/><path d="M3063.3 87 Q3065.7 95.6 3074.3 98 Q3065.7 100.4 3063.3 109 Q3060.9 100.4 3052.3 98 Q3060.9 95.6 3063.3 87Z" fill="#FF9A3C"/><path d="M3154.4 110.5H3156.2V128H3113V126.2H3117.6V78.3H3113V76.5H3136.9V78.3H3131.4V126.2H3140.6Q3143.7 126.2 3145.8 125.7Q3147.9 125.2 3150.1 123.8Q3154.4 120.9 3154.4 110.5Z M3196 128.5Q3188.4 128.5 3186.5 124Q3181.9 128.7 3172.4 128.7Q3167.4 128.7 3164.1 126.4Q3160.8 124 3160.8 119.4Q3160.8 113.3 3165.6 109.9Q3170.4 106.6 3182.4 105.2L3186.1 104.7V100.2Q3186.1 92.2 3184.9 89.5Q3183.7 86.7 3180.1 86.7Q3176.6 86.7 3175.6 87.7Q3174.6 88.6 3174.8 89.9Q3175.1 91.1 3175.7 93.1Q3176.4 95.2 3176.4 96.4Q3176.4 99.2 3174.4 101.2Q3172.4 103.2 3169.6 103.2Q3166.8 103.2 3164.8 101.2Q3162.8 99.2 3162.8 96.4Q3162.8 91.7 3167.6 88.3Q3172.4 84.9 3182.1 84.9Q3191.7 84.9 3195.8 88.7Q3199.9 92.5 3199.9 102.1V118.6Q3199.9 123.5 3201 124.7Q3202.2 126 3205.5 125.2V126.2Q3204.5 127.1 3202 127.8Q3199.4 128.5 3196 128.5ZM3186.1 122.1V106.5L3182.7 106.9Q3178.5 107.5 3175.9 110.2Q3173.3 112.8 3173.6 117.6Q3174.1 121.1 3176.2 123Q3178.3 124.9 3181.1 124.9Q3183.9 124.9 3186.1 122.1Z M3227.9 87.5V110Q3227.9 117.9 3228.6 119.6Q3229.2 121.3 3229.9 122.5Q3231.3 124.9 3234.8 124.9Q3238.2 124.9 3239.6 124V125.8Q3235.2 128.9 3229.9 128.9Q3222.2 128.9 3218.2 125.2Q3214.1 121.6 3214.1 112.1V87.5H3207.3V85.7H3214.1Q3218.5 84.9 3221.9 81.4Q3225.3 77.9 3226.6 71.6H3227.9V85.7H3238.6V87.5Z M3284.9 109.6H3257.1Q3258 125.8 3269.7 125.8Q3272.8 125.8 3276.8 124.3Q3280.8 122.8 3282.7 120.2L3283.9 121.1Q3281.9 124.5 3277 126.7Q3272.2 128.9 3267.3 128.9Q3262.5 128.9 3258.6 128Q3254.8 127 3251.1 124.7Q3247.4 122.4 3245.3 117.8Q3243.3 113.2 3243.3 106.7Q3243.3 95.5 3249.4 90.1Q3255.6 84.8 3264.4 84.8Q3273.2 84.8 3279 90.6Q3284.9 96.5 3284.9 109.6ZM3257 107.8H3272Q3272 99.3 3270.2 92.9Q3268.4 86.6 3264.4 86.6Q3260.5 86.6 3258.7 92.7Q3257 98.8 3257 106.7Z M3339.9 126.2H3344.5V128H3321.5V126.2H3326.1V100.4Q3326.1 93.9 3324.1 91.1Q3322.2 88.3 3318.3 88.3Q3313.1 88.3 3310 93.9V126.2H3314.6V128H3291.6V126.2H3296.2V87.5H3291.6V85.7H3310V90.5Q3311.7 88.1 3315.5 86.4Q3319.2 84.7 3323.5 84.7Q3339.9 84.7 3339.9 102.4Z M3350 106.8Q3350 96 3356.3 90.4Q3362.7 84.8 3372.5 84.8Q3382.3 84.8 3387.1 89.7Q3391.9 94.6 3390.5 99.8Q3389.7 102.7 3387.4 104Q3385 105.4 3382.3 104.7Q3376.5 103.3 3376.5 98Q3376.5 96.6 3376.8 93.8Q3377.1 91 3377 89.7Q3377 88.4 3376.5 87.7Q3375.6 86.1 3372.2 86.5Q3363.9 87.8 3363.9 106.8Q3363.9 125.8 3377.4 125.8Q3380.5 125.8 3383.8 124.1Q3387 122.5 3388.5 120.2L3389.8 121.1Q3387.7 124.6 3383.5 126.7Q3379.3 128.8 3374 128.8Q3350 128.8 3350 106.8Z M3407.9 137.1Q3409.9 140.3 3411.7 140.3Q3413.5 140.3 3414.9 137.2L3418.7 128.1L3397.2 87.5H3393.5V85.7H3418.3V87.5H3413.7L3426 111.8L3436.6 87.5H3429.2V85.7H3444.3V87.5H3438.8L3416.7 138.2Q3414.2 143.5 3411.5 145.9Q3408.7 148.2 3404.1 148.2Q3399.5 148.2 3396.9 146.3Q3394.3 144.3 3394.3 141Q3394.3 137.8 3396.2 135.8Q3398.1 133.9 3400.8 133.9Q3403.4 133.9 3405.3 134.9Q3407.1 135.9 3407.9 137.1Z"/><path d="M3491.2 87 Q3493.6 95.6 3502.2 98 Q3493.6 100.4 3491.2 109 Q3488.8 100.4 3480.2 98 Q3488.8 95.6 3491.2 87Z" fill="#FF9A3C"/><path d="M3585.9 92.1Q3585.9 83.9 3583.2 81.1Q3580.5 78.3 3573 78.3H3570.2V126.2H3576.7V128H3550V126.2H3556.4V78.3H3553.7Q3546.3 78.3 3543.6 81.1Q3540.9 83.9 3540.9 92.1H3539.1V76.5H3587.7V92.1Z M3608.4 122.4Q3610.4 127.1 3615.4 127.1Q3620.4 127.1 3622.5 122.4Q3624.6 117.7 3624.6 106.9Q3624.6 96.1 3622.5 91.3Q3620.4 86.6 3615.4 86.6Q3610.4 86.6 3608.4 91.3Q3606.4 96.1 3606.4 106.9Q3606.4 117.8 3608.4 122.4ZM3592.3 107Q3592.3 101.4 3594.4 97Q3596.5 92.6 3599.9 90Q3603.4 87.4 3607.3 86.1Q3611.3 84.8 3615.4 84.8Q3619.6 84.8 3623.6 86.1Q3627.6 87.4 3631 90Q3634.5 92.6 3636.6 97Q3638.7 101.4 3638.7 106.9Q3638.7 112.5 3636.6 116.8Q3634.5 121.1 3631 123.7Q3624 128.9 3615.2 128.9Q3606.5 128.9 3599.4 123.2Q3592.3 117.5 3592.3 107Z M3693.4 126.2H3698V128H3675V126.2H3679.6V100.4Q3679.6 93.9 3677.7 91.1Q3675.8 88.3 3671.9 88.3Q3666.7 88.3 3663.5 93.9V126.2H3668.1V128H3645.1V126.2H3649.7V87.5H3645.1V85.7H3663.5V90.5Q3665.3 88.1 3669 86.4Q3672.7 84.7 3677.1 84.7Q3693.4 84.7 3693.4 102.4Z M3745.1 109.6H3717.4Q3718.3 125.8 3730 125.8Q3733.1 125.8 3737.1 124.3Q3741.1 122.8 3742.9 120.2L3744.2 121.1Q3742.2 124.5 3737.3 126.7Q3732.4 128.9 3727.6 128.9Q3722.8 128.9 3718.9 128Q3715.1 127 3711.4 124.7Q3707.7 122.4 3705.6 117.8Q3703.6 113.2 3703.6 106.7Q3703.6 95.5 3709.7 90.1Q3715.9 84.8 3724.7 84.8Q3733.5 84.8 3739.3 90.6Q3745.1 96.5 3745.1 109.6ZM3717.3 107.8H3732.3Q3732.3 99.3 3730.5 92.9Q3728.7 86.6 3724.7 86.6Q3720.8 86.6 3719 92.7Q3717.3 98.8 3717.3 106.7Z"/><path d="M3794.2 87 Q3796.6 95.6 3805.2 98 Q3796.6 100.4 3794.2 109 Q3791.8 100.4 3783.2 98 Q3791.8 95.6 3794.2 87Z" fill="#FF9A3C"/><path d="M3847.5 128H3845.7V106.6H3847.5Q3847.5 115.2 3853.7 121.3Q3860 127.4 3868.9 127.4Q3872.6 127.4 3874.8 125.2Q3877.1 123 3877.1 119.4Q3877.1 115.4 3871.8 112.5Q3869 111.1 3862 107.9Q3855 104.7 3852.1 102.5Q3846.4 98.1 3847.1 90.8Q3847.8 83.6 3852.6 79.6Q3857.4 75.6 3863.4 75.6Q3869.4 75.6 3874.3 77.2Q3879.1 78.8 3879.7 78.8Q3881.6 78.8 3881.6 75.6H3883.4V92.4H3881.6Q3881.6 85.8 3876.7 81.6Q3871.8 77.4 3864.2 77.4Q3860.8 77.4 3858.8 79.4Q3856.9 81.4 3856.9 83.7Q3856.9 86.1 3857.6 87.4Q3858.2 88.7 3859.8 89.8Q3861.4 90.8 3862.6 91.5Q3863.8 92.1 3866.4 93.2Q3869.1 94.3 3870.1 94.8Q3875.1 97.1 3876.1 97.5Q3877 97.9 3878.7 98.8Q3880.5 99.8 3881.3 100.5Q3882.2 101.2 3883.6 102.3Q3885 103.4 3885.6 104.6Q3886.3 105.7 3886.9 107.2Q3888.2 110.2 3887.8 114.1Q3887.1 121.6 3882.3 125.5Q3877.4 129.4 3869.2 129.4Q3861.9 129.4 3854.6 125.6Q3852.1 124.3 3850.9 124.3Q3847.5 124.3 3847.5 128Z M3930.3 128.5Q3922.8 128.5 3920.9 124Q3916.3 128.7 3906.8 128.7Q3901.7 128.7 3898.5 126.4Q3895.2 124 3895.2 119.4Q3895.2 113.3 3900 109.9Q3904.8 106.6 3916.7 105.2L3920.4 104.7V100.2Q3920.4 92.2 3919.2 89.5Q3918 86.7 3914.5 86.7Q3910.9 86.7 3909.9 87.7Q3908.9 88.6 3909.2 89.9Q3909.4 91.1 3910.1 93.1Q3910.7 95.2 3910.7 96.4Q3910.7 99.2 3908.8 101.2Q3906.8 103.2 3904 103.2Q3901.2 103.2 3899.1 101.2Q3897.1 99.2 3897.1 96.4Q3897.1 91.7 3901.9 88.3Q3906.8 84.9 3916.4 84.9Q3926 84.9 3930.1 88.7Q3934.2 92.5 3934.2 102.1V118.6Q3934.2 123.5 3935.4 124.7Q3936.6 126 3939.8 125.2V126.2Q3938.9 127.1 3936.3 127.8Q3933.7 128.5 3930.3 128.5ZM3920.4 122.1V106.5L3917.1 106.9Q3912.9 107.5 3910.2 110.2Q3907.6 112.8 3908 117.6Q3908.4 121.1 3910.6 123Q3912.7 124.9 3915.5 124.9Q3918.3 124.9 3920.4 122.1Z M3968.3 128H3945.3V126.2H3949.9V87.5H3944.4V85.7H3949.9Q3949.9 65.4 3968.1 65.4Q3974.6 65.4 3978 68.2Q3981.4 70.9 3981.4 74.5Q3981.4 76.7 3980 77.9Q3978.5 79.1 3976.6 79.1Q3971.6 79.1 3971.6 73.2Q3971.6 67.3 3968.1 67.3Q3965.6 67.3 3964.6 71.7Q3963.7 76.2 3963.7 85.7H3975.7V87.5H3963.7V126.2H3968.3Z M4025.7 109.6H3998Q3998.9 125.8 4010.6 125.8Q4013.7 125.8 4017.7 124.3Q4021.7 122.8 4023.5 120.2L4024.8 121.1Q4022.8 124.5 4017.9 126.7Q4013 128.9 4008.2 128.9Q4003.4 128.9 3999.5 128Q3995.7 127 3992 124.7Q3988.3 122.4 3986.2 117.8Q3984.2 113.2 3984.2 106.7Q3984.2 95.5 3990.3 90.1Q3996.5 84.8 4005.3 84.8Q4014.1 84.8 4019.9 90.6Q4025.7 96.5 4025.7 109.6ZM3997.9 107.8H4012.9Q4012.9 99.3 4011.1 92.9Q4009.3 86.6 4005.3 86.6Q4001.4 86.6 3999.6 92.7Q3997.9 98.8 3997.9 106.7Z M4049.4 87.5V110Q4049.4 117.9 4050 119.6Q4050.7 121.3 4051.4 122.5Q4052.8 124.9 4056.2 124.9Q4059.7 124.9 4061.1 124V125.8Q4056.6 128.9 4051.4 128.9Q4043.7 128.9 4039.6 125.2Q4035.6 121.6 4035.6 112.1V87.5H4028.8V85.7H4035.6Q4040 84.9 4043.4 81.4Q4046.8 77.9 4048.1 71.6H4049.4V85.7H4060.1V87.5Z M4076.3 137.1Q4078.4 140.3 4080.2 140.3Q4081.9 140.3 4083.3 137.2L4087.2 128.1L4065.7 87.5H4062V85.7H4086.7V87.5H4082.1L4094.5 111.8L4105 87.5H4097.7V85.7H4112.8V87.5H4107.2L4085.2 138.2Q4082.7 143.5 4079.9 145.9Q4077.2 148.2 4072.6 148.2Q4068 148.2 4065.4 146.3Q4062.8 144.3 4062.8 141Q4062.8 137.8 4064.7 135.8Q4066.6 133.9 4069.3 133.9Q4071.9 133.9 4073.8 134.9Q4075.6 135.9 4076.3 137.1Z"/><path d="M4159.7 87 Q4162.1 95.6 4170.7 98 Q4162.1 100.4 4159.7 109 Q4157.3 100.4 4148.7 98 Q4157.3 95.6 4159.7 87Z" fill="#FF9A3C"/></g><g class="o" transform="translate(4205.7 0)"><path d="M48.7 92.1Q48.7 83.9 46 81.1Q43.2 78.3 35.8 78.3H33V126.2H39.5V128H12.8V126.2H19.2V78.3H16.5Q9.1 78.3 6.4 81.1Q3.7 83.9 3.7 92.1H1.8V76.5H50.5V92.1Z M91.2 128.5Q83.6 128.5 81.7 124Q77.1 128.7 67.6 128.7Q62.6 128.7 59.3 126.4Q56 124 56 119.4Q56 113.3 60.8 109.9Q65.6 106.6 77.6 105.2L81.2 104.7V100.2Q81.2 92.2 80 89.5Q78.8 86.7 75.3 86.7Q71.8 86.7 70.7 87.7Q69.7 88.6 70 89.9Q70.3 91.1 70.9 93.1Q71.6 95.2 71.6 96.4Q71.6 99.2 69.6 101.2Q67.6 103.2 64.8 103.2Q62 103.2 60 101.2Q58 99.2 58 96.4Q58 91.7 62.8 88.3Q67.6 84.9 77.2 84.9Q86.8 84.9 90.9 88.7Q95 92.5 95 102.1V118.6Q95 123.5 96.2 124.7Q97.4 126 100.6 125.2V126.2Q99.7 127.1 97.2 127.8Q94.6 128.5 91.2 128.5ZM81.2 122.1V106.5L77.9 106.9Q73.7 107.5 71.1 110.2Q68.4 112.8 68.8 117.6Q69.3 121.1 71.4 123Q73.5 124.9 76.3 124.9Q79.1 124.9 81.2 122.1Z M126.9 127.3Q136.4 127.3 136.4 122Q136.4 119.1 133.1 117.2Q129.8 115.3 125.1 114.1Q120.4 112.9 115.9 111.3Q111.3 109.8 108.3 106.4Q105.3 103 105.9 97.5Q106.4 91.9 111.6 88.3Q116.7 84.8 124.2 84.8Q131.7 84.8 136.3 87.2Q140.9 89.5 141.4 93.6Q141.8 96.1 140.6 98.2Q139.5 100.3 136.9 100.4Q134.2 100.5 132.5 99Q130.8 97.5 130.9 95.6Q131 93.7 132.4 92.2Q133.8 90.6 133.8 89.7Q133.8 88.2 130.8 87.4Q127.8 86.6 123.9 86.6Q120 86.6 117.5 88.3Q115 90.1 115 92.7Q115 95.2 118.1 97.1Q121.2 98.9 125.6 100.1Q130 101.2 134.4 102.7Q138.7 104.1 141.8 107.2Q144.9 110.3 144.9 115.1Q144.9 121.5 140.4 125.3Q135.9 129.1 126.8 129.1Q117.7 129.1 112 126.3Q106.4 123.6 105.8 119.3Q105.4 116.8 106.6 114.7Q107.8 112.5 110.4 112.5Q113 112.4 114.7 113.8Q116.4 115.3 116.3 117.2Q116.2 119.2 114.8 120.7Q113.4 122.2 113.4 123.1Q113.4 125 117.7 126.1Q122 127.3 126.9 127.3Z M202.1 126.2V128Q189.6 128 184.8 126.2Q180 124.4 175.3 117.2L169.5 108.3L168.3 109.4V126.2H172.9V128H149.9V126.2H154.5V68.2H149.9V66.4H168.3V106.7L187.5 87.5H180V85.7H197.5V87.5H190.3L179.2 98.5L190.3 115Q197.7 126.2 202.1 126.2Z M225.6 106.8Q225.6 96 231.9 90.4Q238.3 84.8 248.1 84.8Q257.9 84.8 262.7 89.7Q267.4 94.6 266.1 99.8Q265.3 102.7 263 104Q260.6 105.4 257.9 104.7Q252.1 103.3 252.1 98Q252.1 96.6 252.4 93.8Q252.7 91 252.6 89.7Q252.5 88.4 252.1 87.7Q251.2 86.1 247.8 86.5Q239.5 87.8 239.5 106.8Q239.5 125.8 253 125.8Q256.1 125.8 259.3 124.1Q262.6 122.5 264.1 120.2L265.4 121.1Q263.3 124.6 259.1 126.7Q254.8 128.8 249.6 128.8Q225.6 128.8 225.6 106.8Z M288 122.4Q290 127.1 295 127.1Q299.9 127.1 302 122.4Q304.2 117.7 304.2 106.9Q304.2 96.1 302 91.3Q299.9 86.6 295 86.6Q290 86.6 288 91.3Q285.9 96.1 285.9 106.9Q285.9 117.8 288 122.4ZM271.9 107Q271.9 101.4 273.9 97Q276 92.6 279.4 90Q282.9 87.4 286.9 86.1Q290.8 84.8 295 84.8Q299.1 84.8 303.1 86.1Q307.1 87.4 310.5 90Q314 92.6 316.1 97Q318.2 101.4 318.2 106.9Q318.2 112.5 316.1 116.8Q314 121.1 310.5 123.7Q303.5 128.9 294.8 128.9Q286 128.9 278.9 123.2Q271.9 117.5 271.9 107Z M401.9 126.2H406.5V128H383.5V126.2H388.1V100.4Q388.1 93.9 386.2 91.1Q384.3 88.3 380.4 88.3Q378.2 88.3 375.8 89.6Q373.4 90.9 371.9 93.2Q373 96.5 373 102.4V126.2H377.6V128H353.6V126.2H359.2V100.4Q359.2 93.9 357.2 91.1Q355.3 88.3 351.4 88.3Q346.2 88.3 343.1 93.9V126.2H347.7V128H324.7V126.2H329.3V87.5H324.7V85.7H343.1V90.5Q344.8 88.1 348.5 86.4Q352.3 84.7 356.6 84.7Q367.5 84.7 370.9 90.8Q373.2 87.9 377.2 86.3Q381.2 84.7 385.6 84.7Q401.9 84.7 401.9 102.4Z M429.5 105.8V121Q432 126 436 126Q440 126 442.9 121.4Q445.7 116.8 445.7 106.6Q445.7 96.4 443.5 92.3Q441.3 88.3 436.8 88.3Q432.3 88.3 430.9 91.9Q429.5 95.6 429.5 105.8ZM429.5 89.9Q432.7 84.6 440.8 84.6Q448.9 84.6 454.3 90.5Q459.7 96.4 459.7 107.1Q459.7 117.9 454.4 124Q449.1 130 441.4 130Q437.6 130 434.3 128.5Q431 126.9 429.5 123.8V145.5H434.1V147.3H415.7V87.5H411.1V85.7H429.5Z M484.6 126.2H489.2V128H466.2V126.2H470.8V68.2H466.2V66.4H484.6Z M536.3 109.6H508.5Q509.4 125.8 521.1 125.8Q524.2 125.8 528.2 124.3Q532.2 122.8 534.1 120.2L535.3 121.1Q533.3 124.5 528.4 126.7Q523.6 128.9 518.7 128.9Q513.9 128.9 510 128Q506.2 127 502.5 124.7Q498.8 122.4 496.8 117.8Q494.7 113.2 494.7 106.7Q494.7 95.5 500.8 90.1Q507 84.8 515.8 84.8Q524.6 84.8 530.4 90.6Q536.3 96.5 536.3 109.6ZM508.4 107.8H523.4Q523.4 99.3 521.6 92.9Q519.8 86.6 515.8 86.6Q511.9 86.6 510.1 92.7Q508.4 98.8 508.4 106.7Z M559.9 87.5V110Q559.9 117.9 560.6 119.6Q561.2 121.3 561.9 122.5Q563.3 124.9 566.8 124.9Q570.2 124.9 571.6 124V125.8Q567.2 128.9 561.9 128.9Q554.2 128.9 550.2 125.2Q546.1 121.6 546.1 112.1V87.5H539.3V85.7H546.1Q550.5 84.9 553.9 81.4Q557.3 77.9 558.6 71.6H559.9V85.7H570.6V87.5Z M594.6 126.2H599.2V128H576.2V126.2H580.8V87.5H577.1V85.7H594.6ZM595.4 73.5Q595.4 76.8 593.1 79.2Q590.7 81.5 587.4 81.5Q584 81.5 581.6 79.2Q579.2 76.8 579.2 73.5Q579.2 70.1 581.6 67.7Q584 65.3 587.4 65.3Q590.7 65.3 593.1 67.7Q595.4 70.1 595.4 73.5Z M620.8 122.4Q622.8 127.1 627.8 127.1Q632.8 127.1 634.9 122.4Q637 117.7 637 106.9Q637 96.1 634.9 91.3Q632.8 86.6 627.8 86.6Q622.8 86.6 620.8 91.3Q618.8 96.1 618.8 106.9Q618.8 117.8 620.8 122.4ZM604.7 107Q604.7 101.4 606.8 97Q608.9 92.6 612.3 90Q615.8 87.4 619.7 86.1Q623.7 84.8 627.8 84.8Q631.9 84.8 635.9 86.1Q640 87.4 643.4 90Q646.9 92.6 649 97Q651.1 101.4 651.1 106.9Q651.1 112.5 649 116.8Q646.9 121.1 643.4 123.7Q636.4 128.9 627.6 128.9Q618.9 128.9 611.8 123.2Q604.7 117.5 604.7 107Z M705.8 126.2H710.4V128H687.4V126.2H692V100.4Q692 93.9 690.1 91.1Q688.2 88.3 684.3 88.3Q679.1 88.3 675.9 93.9V126.2H680.5V128H657.5V126.2H662.1V87.5H657.5V85.7H675.9V90.5Q677.7 88.1 681.4 86.4Q685.1 84.7 689.4 84.7Q705.8 84.7 705.8 102.4Z"/><path d="M759.2 87 Q761.6 95.6 770.2 98 Q761.6 100.4 759.2 109 Q756.8 100.4 748.2 98 Q756.8 95.6 759.2 87Z" fill="#FF9A3C"/><path d="M831.9 128H808.9V126.2H813.5V78.3H808.9V76.5H831.9V78.3H827.3V126.2H831.9Z M887.5 126.2H892.1V128H869.1V126.2H873.7V100.4Q873.7 93.9 871.8 91.1Q869.9 88.3 866 88.3Q860.8 88.3 857.6 93.9V126.2H862.2V128H839.2V126.2H843.8V87.5H839.2V85.7H857.6V90.5Q859.4 88.1 863.1 86.4Q866.8 84.7 871.1 84.7Q887.5 84.7 887.5 102.4Z M919.3 127.3Q928.8 127.3 928.8 122Q928.8 119.1 925.5 117.2Q922.2 115.3 917.5 114.1Q912.8 112.9 908.3 111.3Q903.7 109.8 900.7 106.4Q897.7 103 898.3 97.5Q898.8 91.9 903.9 88.3Q909.1 84.8 916.5 84.8Q924 84.8 928.6 87.2Q933.2 89.5 933.8 93.6Q934.2 96.1 933 98.2Q931.9 100.3 929.2 100.4Q926.6 100.5 924.9 99Q923.2 97.5 923.3 95.6Q923.4 93.7 924.8 92.2Q926.2 90.6 926.2 89.7Q926.2 88.2 923.2 87.4Q920.2 86.6 916.3 86.6Q912.4 86.6 909.9 88.3Q907.4 90.1 907.4 92.7Q907.4 95.2 910.5 97.1Q913.6 98.9 918 100.1Q922.4 101.2 926.8 102.7Q931.1 104.1 934.2 107.2Q937.3 110.3 937.3 115.1Q937.3 121.5 932.8 125.3Q928.3 129.1 919.2 129.1Q910.1 129.1 904.4 126.3Q898.7 123.6 898.2 119.3Q897.8 116.8 899 114.7Q900.2 112.5 902.8 112.5Q905.4 112.4 907.1 113.8Q908.8 115.3 908.7 117.2Q908.6 119.2 907.2 120.7Q905.8 122.2 905.8 123.1Q905.8 125 910.1 126.1Q914.4 127.3 919.3 127.3Z M959.2 87.5V110Q959.2 117.9 959.8 119.6Q960.5 121.3 961.2 122.5Q962.6 124.9 966 124.9Q969.5 124.9 970.9 124V125.8Q966.5 128.9 961.2 128.9Q953.5 128.9 949.4 125.2Q945.4 121.6 945.4 112.1V87.5H938.6V85.7H945.4Q949.8 84.9 953.2 81.4Q956.6 77.9 957.9 71.6H959.2V85.7H969.9V87.5Z M998.5 128H975.5V126.2H980.1V87.5H975.5V85.7H993.9V96.6Q994.7 92.1 996.9 89.3Q999 86.4 1001.7 85.5Q1004.3 84.6 1006.7 84.6Q1009.1 84.6 1011.4 85.4Q1013.7 86.3 1014.8 88.9Q1015.9 91.6 1014.9 94.2Q1013.8 96.8 1011.3 97.9Q1008.8 99 1006.7 98.2Q1004.5 97.4 1003.6 95.9Q1002.7 94.5 1002.3 93.2Q1001.4 89.8 999.9 89.8Q998.1 89.8 996 95.8Q993.9 101.9 993.9 108.6V126.2H998.5Z M1051.7 128V123.1Q1049.9 125.6 1046.2 127.3Q1042.5 129 1038.1 129Q1021.8 129 1021.8 111.3V87.5H1017.2V85.7H1035.6V113.3Q1035.6 119.8 1037.5 122.6Q1039.4 125.3 1043.3 125.3Q1048.4 125.3 1051.7 119.8V87.5H1047.1V85.7H1065.5V126.2H1070.1V128Z M1075.6 106.8Q1075.6 96 1081.9 90.4Q1088.3 84.8 1098.1 84.8Q1107.9 84.8 1112.6 89.7Q1117.4 94.6 1116.1 99.8Q1115.3 102.7 1113 104Q1110.6 105.4 1107.9 104.7Q1102.1 103.3 1102.1 98Q1102.1 96.6 1102.4 93.8Q1102.7 91 1102.6 89.7Q1102.5 88.4 1102.1 87.7Q1101.1 86.1 1097.7 86.5Q1089.5 87.8 1089.5 106.8Q1089.5 125.8 1103 125.8Q1106.1 125.8 1109.3 124.1Q1112.6 122.5 1114.1 120.2L1115.4 121.1Q1113.3 124.6 1109.1 126.7Q1104.8 128.8 1099.6 128.8Q1075.6 128.8 1075.6 106.8Z M1139.7 87.5V110Q1139.7 117.9 1140.3 119.6Q1141 121.3 1141.7 122.5Q1143.1 124.9 1146.6 124.9Q1150 124.9 1151.4 124V125.8Q1147 128.9 1141.7 128.9Q1134 128.9 1129.9 125.2Q1125.9 121.6 1125.9 112.1V87.5H1119.1V85.7H1125.9Q1130.3 84.9 1133.7 81.4Q1137.1 77.9 1138.4 71.6H1139.7V85.7H1150.4V87.5Z M1174.4 126.2H1179V128H1156V126.2H1160.6V87.5H1156.9V85.7H1174.4ZM1175.2 73.5Q1175.2 76.8 1172.9 79.2Q1170.5 81.5 1167.2 81.5Q1163.8 81.5 1161.4 79.2Q1159 76.8 1159 73.5Q1159 70.1 1161.4 67.7Q1163.8 65.3 1167.2 65.3Q1170.5 65.3 1172.9 67.7Q1175.2 70.1 1175.2 73.5Z M1200.6 122.4Q1202.6 127.1 1207.6 127.1Q1212.6 127.1 1214.7 122.4Q1216.8 117.7 1216.8 106.9Q1216.8 96.1 1214.7 91.3Q1212.6 86.6 1207.6 86.6Q1202.6 86.6 1200.6 91.3Q1198.6 96.1 1198.6 106.9Q1198.6 117.8 1200.6 122.4ZM1184.5 107Q1184.5 101.4 1186.6 97Q1188.6 92.6 1192.1 90Q1195.5 87.4 1199.5 86.1Q1203.5 84.8 1207.6 84.8Q1211.7 84.8 1215.7 86.1Q1219.7 87.4 1223.2 90Q1226.6 92.6 1228.8 97Q1230.9 101.4 1230.9 106.9Q1230.9 112.5 1228.8 116.8Q1226.6 121.1 1223.1 123.7Q1216.1 128.9 1207.4 128.9Q1198.7 128.9 1191.6 123.2Q1184.5 117.5 1184.5 107Z M1285.6 126.2H1290.2V128H1267.2V126.2H1271.8V100.4Q1271.8 93.9 1269.9 91.1Q1267.9 88.3 1264.1 88.3Q1258.8 88.3 1255.7 93.9V126.2H1260.3V128H1237.3V126.2H1241.9V87.5H1237.3V85.7H1255.7V90.5Q1257.5 88.1 1261.2 86.4Q1264.9 84.7 1269.2 84.7Q1285.6 84.7 1285.6 102.4Z M1339.4 128H1316.4V126.2H1321V87.5H1315.5V85.7H1321Q1321 65.4 1339.2 65.4Q1345.7 65.4 1349.1 68.2Q1352.5 70.9 1352.5 74.5Q1352.5 76.7 1351.1 77.9Q1349.6 79.1 1347.7 79.1Q1342.7 79.1 1342.7 73.2Q1342.7 67.3 1339.2 67.3Q1336.7 67.3 1335.7 71.7Q1334.8 76.2 1334.8 85.7H1346.8V87.5H1334.8V126.2H1339.4Z M1371.4 122.4Q1373.4 127.1 1378.3 127.1Q1383.3 127.1 1385.4 122.4Q1387.5 117.7 1387.5 106.9Q1387.5 96.1 1385.4 91.3Q1383.3 86.6 1378.3 86.6Q1373.4 86.6 1371.4 91.3Q1369.3 96.1 1369.3 106.9Q1369.3 117.8 1371.4 122.4ZM1355.3 107Q1355.3 101.4 1357.3 97Q1359.4 92.6 1362.8 90Q1366.3 87.4 1370.2 86.1Q1374.2 84.8 1378.3 84.8Q1382.5 84.8 1386.5 86.1Q1390.5 87.4 1393.9 90Q1397.4 92.6 1399.5 97Q1401.6 101.4 1401.6 106.9Q1401.6 112.5 1399.5 116.8Q1397.4 121.1 1393.9 123.7Q1386.9 128.9 1378.2 128.9Q1369.4 128.9 1362.3 123.2Q1355.3 117.5 1355.3 107Z M1426.5 126.2H1431.1V128H1408.1V126.2H1412.7V68.2H1408.1V66.4H1426.5Z M1455.9 126.2H1460.5V128H1437.5V126.2H1442.1V68.2H1437.5V66.4H1455.9Z M1482.1 122.4Q1484.1 127.1 1489.1 127.1Q1494.1 127.1 1496.2 122.4Q1498.3 117.7 1498.3 106.9Q1498.3 96.1 1496.2 91.3Q1494.1 86.6 1489.1 86.6Q1484.1 86.6 1482.1 91.3Q1480.1 96.1 1480.1 106.9Q1480.1 117.8 1482.1 122.4ZM1466 107Q1466 101.4 1468.1 97Q1470.2 92.6 1473.6 90Q1477.1 87.4 1481 86.1Q1485 84.8 1489.1 84.8Q1493.3 84.8 1497.3 86.1Q1501.3 87.4 1504.7 90Q1508.2 92.6 1510.3 97Q1512.4 101.4 1512.4 106.9Q1512.4 112.5 1510.3 116.8Q1508.2 121.1 1504.7 123.7Q1497.7 128.9 1488.9 128.9Q1480.2 128.9 1473.1 123.2Q1466 117.5 1466 107Z M1516.1 87.5V85.7H1540.9V87.5H1536L1546 109.8L1551.9 94.8L1548.9 87.5H1545.5V85.7H1568.5V87.5H1564.5L1574.4 109.8L1583 87.5H1575.6V85.7H1590.6V87.5H1585.1L1569.5 128H1567.6L1553.1 97.5L1541 128H1539.1L1520.4 87.5Z M1613.6 126.2H1618.2V128H1595.2V126.2H1599.8V87.5H1596.1V85.7H1613.6ZM1614.4 73.5Q1614.4 76.8 1612.1 79.2Q1609.7 81.5 1606.4 81.5Q1603 81.5 1600.6 79.2Q1598.2 76.8 1598.2 73.5Q1598.2 70.1 1600.6 67.7Q1603 65.3 1606.4 65.3Q1609.7 65.3 1612.1 67.7Q1614.4 70.1 1614.4 73.5Z M1672.9 126.2H1677.5V128H1654.5V126.2H1659.1V100.4Q1659.1 93.9 1657.2 91.1Q1655.3 88.3 1651.4 88.3Q1646.2 88.3 1643 93.9V126.2H1647.6V128H1624.6V126.2H1629.2V87.5H1624.6V85.7H1643V90.5Q1644.8 88.1 1648.5 86.4Q1652.2 84.7 1656.6 84.7Q1672.9 84.7 1672.9 102.4Z M1695.2 119.4Q1695.2 122 1698.5 122.4H1714.3Q1722.5 122.4 1725.7 125.9Q1729 129.4 1728 134.5Q1727 139.7 1721.7 144Q1716.4 148.3 1707 148.3Q1689.8 148.3 1684.9 143.3Q1683 141.2 1683.3 138.5Q1683.6 135.8 1685.3 134.1Q1687.1 132.4 1689.3 131.8Q1686.4 129.3 1686.4 125.6Q1686.4 121.9 1688.6 119Q1690.9 116.1 1693.8 114.4Q1683.2 110.5 1683.2 100.5Q1683.2 93 1690.1 88.9Q1696.9 84.9 1705.6 84.9Q1709.7 84.9 1713.9 86.1Q1711.8 83.3 1711.8 79.3Q1711.8 75.4 1714.5 72.8Q1717.2 70.1 1721.3 70.1Q1725.4 70.1 1727.4 72.3Q1729.5 74.5 1729.5 77.1Q1729.5 79.8 1727.9 81.6Q1726.3 83.5 1723.7 83.5Q1721 83.5 1719.5 81.7Q1717.9 80 1717.9 78.2Q1717.9 76.4 1718.6 75.1Q1719.3 73.7 1719.3 73.5Q1719 72.1 1717.5 72.7Q1715.9 73.4 1714.7 75.3Q1713.6 77.3 1713.6 79.9Q1713.6 84.9 1718.1 88Q1726 92.4 1726 100.2Q1726 108 1719.5 112Q1712.9 116 1704 116Q1699.7 116 1696.4 115.1Q1695.2 117.1 1695.2 119.4ZM1712.2 100.3Q1712.2 92.4 1710.4 89.5Q1708.5 86.7 1704.9 86.7Q1701.3 86.7 1699.6 89.6Q1698 92.5 1698 100.2Q1698 107.9 1699.7 111.1Q1701.4 114.2 1705 114.2Q1708.5 114.2 1710.4 111.2Q1712.2 108.1 1712.2 100.3ZM1713.8 134.3H1698.3Q1693.9 134.3 1690.9 132.8Q1689.6 139.4 1694.2 142.9Q1698.9 146.5 1707 146.5Q1715.1 146.5 1720.4 142.4Q1722.9 140.6 1723.2 138.8Q1723.4 136.9 1721 135.6Q1718.7 134.3 1713.8 134.3Z"/><path d="M1777.2 87 Q1779.6 95.6 1788.2 98 Q1779.6 100.4 1777.2 109 Q1774.7 100.4 1766.2 98 Q1774.7 95.6 1777.2 87Z" fill="#FF9A3C"/><path d="M1871.8 92.1Q1871.8 83.9 1869.1 81.1Q1866.4 78.3 1859 78.3H1856.2V126.2H1862.6V128H1836V126.2H1842.4V78.3H1839.6Q1832.3 78.3 1829.6 81.1Q1826.8 83.9 1826.8 92.1H1825V76.5H1873.7V92.1Z M1910.9 128V123.1Q1909.2 125.6 1905.5 127.3Q1901.7 129 1897.4 129Q1881 129 1881 111.3V87.5H1876.4V85.7H1894.8V113.3Q1894.8 119.8 1896.8 122.6Q1898.7 125.3 1902.6 125.3Q1907.7 125.3 1910.9 119.8V87.5H1906.3V85.7H1924.7V126.2H1929.3V128Z M1958.8 128H1935.8V126.2H1940.4V87.5H1935.8V85.7H1954.2V96.6Q1955 92.1 1957.2 89.3Q1959.3 86.4 1961.9 85.5Q1964.6 84.6 1967 84.6Q1969.4 84.6 1971.7 85.4Q1974 86.3 1975.1 88.9Q1976.2 91.6 1975.1 94.2Q1974.1 96.8 1971.6 97.9Q1969.1 99 1967 98.2Q1964.8 97.4 1963.9 95.9Q1963 94.5 1962.6 93.2Q1961.7 89.8 1960.2 89.8Q1958.4 89.8 1956.3 95.8Q1954.2 101.9 1954.2 108.6V126.2H1958.8Z M2028.5 126.2H2033.1V128H2010.1V126.2H2014.7V100.4Q2014.7 93.9 2012.8 91.1Q2010.8 88.3 2007 88.3Q2001.7 88.3 1998.6 93.9V126.2H2003.2V128H1980.2V126.2H1984.8V87.5H1980.2V85.7H1998.6V90.5Q2000.4 88.1 2004.1 86.4Q2007.8 84.7 2012.1 84.7Q2028.5 84.7 2028.5 102.4Z M2039.5 109.8V102.8H2055.3V109.8Z M2079.6 87.5V110Q2079.6 117.9 2080.2 119.6Q2080.9 121.3 2081.6 122.5Q2083 124.9 2086.4 124.9Q2089.9 124.9 2091.3 124V125.8Q2086.8 128.9 2081.6 128.9Q2073.9 128.9 2069.8 125.2Q2065.8 121.6 2065.8 112.1V87.5H2059V85.7H2065.8Q2070.2 84.9 2073.6 81.4Q2077 77.9 2078.3 71.6H2079.6V85.7H2090.2V87.5Z M2131 128.5Q2123.5 128.5 2121.5 124Q2116.9 128.7 2107.4 128.7Q2102.4 128.7 2099.1 126.4Q2095.9 124 2095.9 119.4Q2095.9 113.3 2100.6 109.9Q2105.4 106.6 2117.4 105.2L2121.1 104.7V100.2Q2121.1 92.2 2119.9 89.5Q2118.7 86.7 2115.1 86.7Q2111.6 86.7 2110.6 87.7Q2109.6 88.6 2109.8 89.9Q2110.1 91.1 2110.8 93.1Q2111.4 95.2 2111.4 96.4Q2111.4 99.2 2109.4 101.2Q2107.4 103.2 2104.6 103.2Q2101.8 103.2 2099.8 101.2Q2097.8 99.2 2097.8 96.4Q2097.8 91.7 2102.6 88.3Q2107.4 84.9 2117.1 84.9Q2126.7 84.9 2130.8 88.7Q2134.9 92.5 2134.9 102.1V118.6Q2134.9 123.5 2136.1 124.7Q2137.3 126 2140.5 125.2V126.2Q2139.6 127.1 2137 127.8Q2134.4 128.5 2131 128.5ZM2121.1 122.1V106.5L2117.7 106.9Q2113.5 107.5 2110.9 110.2Q2108.3 112.8 2108.6 117.6Q2109.1 121.1 2111.2 123Q2113.3 124.9 2116.1 124.9Q2118.9 124.9 2121.1 122.1Z M2198.2 126.2V128Q2185.7 128 2180.9 126.2Q2176.1 124.4 2171.4 117.2L2165.6 108.3L2164.4 109.4V126.2H2169V128H2146V126.2H2150.6V68.2H2146V66.4H2164.4V106.7L2183.6 87.5H2176.2V85.7H2193.6V87.5H2186.4L2175.3 98.5L2186.4 115Q2193.8 126.2 2198.2 126.2Z M2221.2 126.2H2225.8V128H2202.8V126.2H2207.4V87.5H2203.8V85.7H2221.2ZM2222.1 73.5Q2222.1 76.8 2219.7 79.2Q2217.4 81.5 2214 81.5Q2210.7 81.5 2208.3 79.2Q2205.9 76.8 2205.9 73.5Q2205.9 70.1 2208.3 67.7Q2210.7 65.3 2214 65.3Q2217.4 65.3 2219.7 67.7Q2222.1 70.1 2222.1 73.5Z M2280.6 126.2H2285.2V128H2262.2V126.2H2266.8V100.4Q2266.8 93.9 2264.9 91.1Q2262.9 88.3 2259.1 88.3Q2253.8 88.3 2250.7 93.9V126.2H2255.3V128H2232.3V126.2H2236.9V87.5H2232.3V85.7H2250.7V90.5Q2252.4 88.1 2256.2 86.4Q2259.9 84.7 2264.2 84.7Q2280.6 84.7 2280.6 102.4Z M2302.9 119.4Q2302.9 122 2306.2 122.4H2322Q2330.2 122.4 2333.4 125.9Q2336.6 129.4 2335.7 134.5Q2334.7 139.7 2329.3 144Q2324 148.3 2314.6 148.3Q2297.4 148.3 2292.5 143.3Q2290.7 141.2 2291 138.5Q2291.3 135.8 2293 134.1Q2294.8 132.4 2297 131.8Q2294 129.3 2294 125.6Q2294 121.9 2296.3 119Q2298.5 116.1 2301.5 114.4Q2290.9 110.5 2290.9 100.5Q2290.9 93 2297.7 88.9Q2304.6 84.9 2313.2 84.9Q2317.4 84.9 2321.5 86.1Q2319.4 83.3 2319.4 79.3Q2319.4 75.4 2322.1 72.8Q2324.8 70.1 2328.9 70.1Q2333 70.1 2335.1 72.3Q2337.2 74.5 2337.2 77.1Q2337.2 79.8 2335.6 81.6Q2333.9 83.5 2331.3 83.5Q2328.7 83.5 2327.1 81.7Q2325.6 80 2325.6 78.2Q2325.6 76.4 2326.3 75.1Q2327 73.7 2327 73.5Q2326.7 72.1 2325.1 72.7Q2323.6 73.4 2322.4 75.3Q2321.3 77.3 2321.3 79.9Q2321.3 84.9 2325.8 88Q2333.7 92.4 2333.7 100.2Q2333.7 108 2327.1 112Q2320.6 116 2311.7 116Q2307.4 116 2304 115.1Q2302.9 117.1 2302.9 119.4ZM2319.9 100.3Q2319.9 92.4 2318 89.5Q2316.2 86.7 2312.6 86.7Q2308.9 86.7 2307.3 89.6Q2305.6 92.5 2305.6 100.2Q2305.6 107.9 2307.4 111.1Q2309.1 114.2 2312.7 114.2Q2316.2 114.2 2318 111.2Q2319.9 108.1 2319.9 100.3ZM2321.4 134.3H2306Q2301.6 134.3 2298.5 132.8Q2297.2 139.4 2301.9 142.9Q2306.5 146.5 2314.6 146.5Q2322.7 146.5 2328.1 142.4Q2330.5 140.6 2330.8 138.8Q2331.1 136.9 2328.7 135.6Q2326.3 134.3 2321.4 134.3Z"/><path d="M2384.8 87 Q2387.2 95.6 2395.8 98 Q2387.2 100.4 2384.8 109 Q2382.4 100.4 2373.8 98 Q2382.4 95.6 2384.8 87Z" fill="#FF9A3C"/><path d="M2457.5 128H2434.5V126.2H2439.1V78.3H2434.5V76.5H2457.5V78.3H2452.9V126.2H2457.5Z M2513.2 126.2H2517.8V128H2494.8V126.2H2499.4V100.4Q2499.4 93.9 2497.4 91.1Q2495.5 88.3 2491.6 88.3Q2486.4 88.3 2483.3 93.9V126.2H2487.9V128H2464.9V126.2H2469.5V87.5H2464.9V85.7H2483.3V90.5Q2485 88.1 2488.7 86.4Q2492.5 84.7 2496.8 84.7Q2513.2 84.7 2513.2 102.4Z M2541.1 87.5V110Q2541.1 117.9 2541.8 119.6Q2542.4 121.3 2543.2 122.5Q2544.5 124.9 2548 124.9Q2551.4 124.9 2552.8 124V125.8Q2548.4 128.9 2543.2 128.9Q2535.4 128.9 2531.4 125.2Q2527.3 121.6 2527.3 112.1V87.5H2520.5V85.7H2527.3Q2531.7 84.9 2535.2 81.4Q2538.6 77.9 2539.8 71.6H2541.1V85.7H2551.8V87.5Z M2598.1 109.6H2570.3Q2571.2 125.8 2582.9 125.8Q2586 125.8 2590 124.3Q2594 122.8 2595.9 120.2L2597.2 121.1Q2595.1 124.5 2590.3 126.7Q2585.4 128.9 2580.6 128.9Q2575.7 128.9 2571.9 128Q2568 127 2564.3 124.7Q2560.6 122.4 2558.6 117.8Q2556.5 113.2 2556.5 106.7Q2556.5 95.5 2562.7 90.1Q2568.8 84.8 2577.6 84.8Q2586.4 84.8 2592.2 90.6Q2598.1 96.5 2598.1 109.6ZM2570.2 107.8H2585.2Q2585.2 99.3 2583.4 92.9Q2581.6 86.6 2577.7 86.6Q2573.7 86.6 2572 92.7Q2570.2 98.8 2570.2 106.7Z M2627.8 128H2604.8V126.2H2609.4V87.5H2604.8V85.7H2623.2V96.6Q2624 92.1 2626.2 89.3Q2628.3 86.4 2631 85.5Q2633.6 84.6 2636 84.6Q2638.5 84.6 2640.7 85.4Q2643 86.3 2644.1 88.9Q2645.2 91.6 2644.2 94.2Q2643.2 96.8 2640.6 97.9Q2638.1 99 2636 98.2Q2633.9 97.4 2632.9 95.9Q2632 94.5 2631.7 93.2Q2630.7 89.8 2629.2 89.8Q2627.4 89.8 2625.3 95.8Q2623.2 101.9 2623.2 108.6V126.2H2627.8Z M2672.2 128H2649.2V126.2H2653.8V87.5H2649.2V85.7H2667.6V96.6Q2668.5 92.1 2670.6 89.3Q2672.8 86.4 2675.4 85.5Q2678 84.6 2680.5 84.6Q2682.9 84.6 2685.2 85.4Q2687.4 86.3 2688.5 88.9Q2689.6 91.6 2688.6 94.2Q2687.6 96.8 2685.1 97.9Q2682.5 99 2680.4 98.2Q2678.3 97.4 2677.4 95.9Q2676.5 94.5 2676.1 93.2Q2675.2 89.8 2673.6 89.8Q2671.9 89.8 2669.7 95.8Q2667.6 101.9 2667.6 108.6V126.2H2672.2Z M2725.4 128V123.1Q2723.7 125.6 2719.9 127.3Q2716.2 129 2711.9 129Q2695.5 129 2695.5 111.3V87.5H2690.9V85.7H2709.3V113.3Q2709.3 119.8 2711.2 122.6Q2713.2 125.3 2717 125.3Q2722.2 125.3 2725.4 119.8V87.5H2720.8V85.7H2739.2V126.2H2743.8V128Z M2766.8 105.8V121Q2769.3 126 2773.3 126Q2777.3 126 2780.1 121.4Q2783 116.8 2783 106.6Q2783 96.4 2780.8 92.3Q2778.6 88.3 2774.1 88.3Q2769.6 88.3 2768.2 91.9Q2766.8 95.6 2766.8 105.8ZM2766.8 89.9Q2769.9 84.6 2778 84.6Q2786.1 84.6 2791.6 90.5Q2797 96.4 2797 107.1Q2797 117.9 2791.6 124Q2786.3 130 2778.7 130Q2774.9 130 2771.6 128.5Q2768.3 126.9 2766.8 123.8V145.5H2771.4V147.3H2753V87.5H2748.4V85.7H2766.8Z M2820.4 87.5V110Q2820.4 117.9 2821 119.6Q2821.6 121.3 2822.4 122.5Q2823.8 124.9 2827.2 124.9Q2830.7 124.9 2832 124V125.8Q2827.6 128.9 2822.4 128.9Q2814.6 128.9 2810.6 125.2Q2806.6 121.6 2806.6 112.1V87.5H2799.7V85.7H2806.6Q2811 84.9 2814.4 81.4Q2817.8 77.9 2819.1 71.6H2820.4V85.7H2831V87.5Z M2855 126.2H2859.6V128H2836.6V126.2H2841.2V87.5H2837.6V85.7H2855ZM2855.9 73.5Q2855.9 76.8 2853.5 79.2Q2851.2 81.5 2847.8 81.5Q2844.5 81.5 2842.1 79.2Q2839.7 76.8 2839.7 73.5Q2839.7 70.1 2842.1 67.7Q2844.5 65.3 2847.8 65.3Q2851.2 65.3 2853.5 67.7Q2855.9 70.1 2855.9 73.5Z M2881.3 122.4Q2883.3 127.1 2888.2 127.1Q2893.2 127.1 2895.3 122.4Q2897.4 117.7 2897.4 106.9Q2897.4 96.1 2895.3 91.3Q2893.2 86.6 2888.2 86.6Q2883.3 86.6 2881.3 91.3Q2879.2 96.1 2879.2 106.9Q2879.2 117.8 2881.3 122.4ZM2865.2 107Q2865.2 101.4 2867.2 97Q2869.3 92.6 2872.7 90Q2876.2 87.4 2880.2 86.1Q2884.1 84.8 2888.2 84.8Q2892.4 84.8 2896.4 86.1Q2900.4 87.4 2903.8 90Q2907.3 92.6 2909.4 97Q2911.5 101.4 2911.5 106.9Q2911.5 112.5 2909.4 116.8Q2907.3 121.1 2903.8 123.7Q2896.8 128.9 2888.1 128.9Q2879.3 128.9 2872.2 123.2Q2865.2 117.5 2865.2 107Z M2966.3 126.2H2970.9V128H2947.9V126.2H2952.5V100.4Q2952.5 93.9 2950.5 91.1Q2948.6 88.3 2944.7 88.3Q2939.5 88.3 2936.4 93.9V126.2H2941V128H2918V126.2H2922.6V87.5H2918V85.7H2936.4V90.5Q2938.1 88.1 2941.8 86.4Q2945.6 84.7 2949.9 84.7Q2966.3 84.7 2966.3 102.4Z M2998 127.3Q3007.6 127.3 3007.6 122Q3007.6 119.1 3004.3 117.2Q3000.9 115.3 2996.3 114.1Q2991.6 112.9 2987 111.3Q2982.5 109.8 2979.5 106.4Q2976.5 103 2977 97.5Q2977.6 91.9 2982.7 88.3Q2987.8 84.8 2995.3 84.8Q3002.8 84.8 3007.4 87.2Q3012 89.5 3012.5 93.6Q3012.9 96.1 3011.8 98.2Q3010.6 100.3 3008 100.4Q3005.4 100.5 3003.7 99Q3002 97.5 3002.1 95.6Q3002.1 93.7 3003.5 92.2Q3004.9 90.6 3004.9 89.7Q3004.9 88.2 3001.9 87.4Q2998.9 86.6 2995 86.6Q2991.1 86.6 2988.6 88.3Q2986.1 90.1 2986.1 92.7Q2986.1 95.2 2989.2 97.1Q2992.3 98.9 2996.7 100.1Q3001.1 101.2 3005.5 102.7Q3009.9 104.1 3013 107.2Q3016 110.3 3016 115.1Q3016 121.5 3011.5 125.3Q3007 129.1 2997.9 129.1Q2988.8 129.1 2983.1 126.3Q2977.5 123.6 2976.9 119.3Q2976.6 116.8 2977.8 114.7Q2979 112.5 2981.5 112.5Q2984.1 112.4 2985.8 113.8Q2987.5 115.3 2987.4 117.2Q2987.3 119.2 2986 120.7Q2984.6 122.2 2984.6 123.1Q2984.6 125 2988.9 126.1Q2993.1 127.3 2998 127.3Z"/><path d="M3063.3 87 Q3065.7 95.6 3074.3 98 Q3065.7 100.4 3063.3 109 Q3060.9 100.4 3052.3 98 Q3060.9 95.6 3063.3 87Z" fill="#FF9A3C"/><path d="M3154.4 110.5H3156.2V128H3113V126.2H3117.6V78.3H3113V76.5H3136.9V78.3H3131.4V126.2H3140.6Q3143.7 126.2 3145.8 125.7Q3147.9 125.2 3150.1 123.8Q3154.4 120.9 3154.4 110.5Z M3196 128.5Q3188.4 128.5 3186.5 124Q3181.9 128.7 3172.4 128.7Q3167.4 128.7 3164.1 126.4Q3160.8 124 3160.8 119.4Q3160.8 113.3 3165.6 109.9Q3170.4 106.6 3182.4 105.2L3186.1 104.7V100.2Q3186.1 92.2 3184.9 89.5Q3183.7 86.7 3180.1 86.7Q3176.6 86.7 3175.6 87.7Q3174.6 88.6 3174.8 89.9Q3175.1 91.1 3175.7 93.1Q3176.4 95.2 3176.4 96.4Q3176.4 99.2 3174.4 101.2Q3172.4 103.2 3169.6 103.2Q3166.8 103.2 3164.8 101.2Q3162.8 99.2 3162.8 96.4Q3162.8 91.7 3167.6 88.3Q3172.4 84.9 3182.1 84.9Q3191.7 84.9 3195.8 88.7Q3199.9 92.5 3199.9 102.1V118.6Q3199.9 123.5 3201 124.7Q3202.2 126 3205.5 125.2V126.2Q3204.5 127.1 3202 127.8Q3199.4 128.5 3196 128.5ZM3186.1 122.1V106.5L3182.7 106.9Q3178.5 107.5 3175.9 110.2Q3173.3 112.8 3173.6 117.6Q3174.1 121.1 3176.2 123Q3178.3 124.9 3181.1 124.9Q3183.9 124.9 3186.1 122.1Z M3227.9 87.5V110Q3227.9 117.9 3228.6 119.6Q3229.2 121.3 3229.9 122.5Q3231.3 124.9 3234.8 124.9Q3238.2 124.9 3239.6 124V125.8Q3235.2 128.9 3229.9 128.9Q3222.2 128.9 3218.2 125.2Q3214.1 121.6 3214.1 112.1V87.5H3207.3V85.7H3214.1Q3218.5 84.9 3221.9 81.4Q3225.3 77.9 3226.6 71.6H3227.9V85.7H3238.6V87.5Z M3284.9 109.6H3257.1Q3258 125.8 3269.7 125.8Q3272.8 125.8 3276.8 124.3Q3280.8 122.8 3282.7 120.2L3283.9 121.1Q3281.9 124.5 3277 126.7Q3272.2 128.9 3267.3 128.9Q3262.5 128.9 3258.6 128Q3254.8 127 3251.1 124.7Q3247.4 122.4 3245.3 117.8Q3243.3 113.2 3243.3 106.7Q3243.3 95.5 3249.4 90.1Q3255.6 84.8 3264.4 84.8Q3273.2 84.8 3279 90.6Q3284.9 96.5 3284.9 109.6ZM3257 107.8H3272Q3272 99.3 3270.2 92.9Q3268.4 86.6 3264.4 86.6Q3260.5 86.6 3258.7 92.7Q3257 98.8 3257 106.7Z M3339.9 126.2H3344.5V128H3321.5V126.2H3326.1V100.4Q3326.1 93.9 3324.1 91.1Q3322.2 88.3 3318.3 88.3Q3313.1 88.3 3310 93.9V126.2H3314.6V128H3291.6V126.2H3296.2V87.5H3291.6V85.7H3310V90.5Q3311.7 88.1 3315.5 86.4Q3319.2 84.7 3323.5 84.7Q3339.9 84.7 3339.9 102.4Z M3350 106.8Q3350 96 3356.3 90.4Q3362.7 84.8 3372.5 84.8Q3382.3 84.8 3387.1 89.7Q3391.9 94.6 3390.5 99.8Q3389.7 102.7 3387.4 104Q3385 105.4 3382.3 104.7Q3376.5 103.3 3376.5 98Q3376.5 96.6 3376.8 93.8Q3377.1 91 3377 89.7Q3377 88.4 3376.5 87.7Q3375.6 86.1 3372.2 86.5Q3363.9 87.8 3363.9 106.8Q3363.9 125.8 3377.4 125.8Q3380.5 125.8 3383.8 124.1Q3387 122.5 3388.5 120.2L3389.8 121.1Q3387.7 124.6 3383.5 126.7Q3379.3 128.8 3374 128.8Q3350 128.8 3350 106.8Z M3407.9 137.1Q3409.9 140.3 3411.7 140.3Q3413.5 140.3 3414.9 137.2L3418.7 128.1L3397.2 87.5H3393.5V85.7H3418.3V87.5H3413.7L3426 111.8L3436.6 87.5H3429.2V85.7H3444.3V87.5H3438.8L3416.7 138.2Q3414.2 143.5 3411.5 145.9Q3408.7 148.2 3404.1 148.2Q3399.5 148.2 3396.9 146.3Q3394.3 144.3 3394.3 141Q3394.3 137.8 3396.2 135.8Q3398.1 133.9 3400.8 133.9Q3403.4 133.9 3405.3 134.9Q3407.1 135.9 3407.9 137.1Z"/><path d="M3491.2 87 Q3493.6 95.6 3502.2 98 Q3493.6 100.4 3491.2 109 Q3488.8 100.4 3480.2 98 Q3488.8 95.6 3491.2 87Z" fill="#FF9A3C"/><path d="M3585.9 92.1Q3585.9 83.9 3583.2 81.1Q3580.5 78.3 3573 78.3H3570.2V126.2H3576.7V128H3550V126.2H3556.4V78.3H3553.7Q3546.3 78.3 3543.6 81.1Q3540.9 83.9 3540.9 92.1H3539.1V76.5H3587.7V92.1Z M3608.4 122.4Q3610.4 127.1 3615.4 127.1Q3620.4 127.1 3622.5 122.4Q3624.6 117.7 3624.6 106.9Q3624.6 96.1 3622.5 91.3Q3620.4 86.6 3615.4 86.6Q3610.4 86.6 3608.4 91.3Q3606.4 96.1 3606.4 106.9Q3606.4 117.8 3608.4 122.4ZM3592.3 107Q3592.3 101.4 3594.4 97Q3596.5 92.6 3599.9 90Q3603.4 87.4 3607.3 86.1Q3611.3 84.8 3615.4 84.8Q3619.6 84.8 3623.6 86.1Q3627.6 87.4 3631 90Q3634.5 92.6 3636.6 97Q3638.7 101.4 3638.7 106.9Q3638.7 112.5 3636.6 116.8Q3634.5 121.1 3631 123.7Q3624 128.9 3615.2 128.9Q3606.5 128.9 3599.4 123.2Q3592.3 117.5 3592.3 107Z M3693.4 126.2H3698V128H3675V126.2H3679.6V100.4Q3679.6 93.9 3677.7 91.1Q3675.8 88.3 3671.9 88.3Q3666.7 88.3 3663.5 93.9V126.2H3668.1V128H3645.1V126.2H3649.7V87.5H3645.1V85.7H3663.5V90.5Q3665.3 88.1 3669 86.4Q3672.7 84.7 3677.1 84.7Q3693.4 84.7 3693.4 102.4Z M3745.1 109.6H3717.4Q3718.3 125.8 3730 125.8Q3733.1 125.8 3737.1 124.3Q3741.1 122.8 3742.9 120.2L3744.2 121.1Q3742.2 124.5 3737.3 126.7Q3732.4 128.9 3727.6 128.9Q3722.8 128.9 3718.9 128Q3715.1 127 3711.4 124.7Q3707.7 122.4 3705.6 117.8Q3703.6 113.2 3703.6 106.7Q3703.6 95.5 3709.7 90.1Q3715.9 84.8 3724.7 84.8Q3733.5 84.8 3739.3 90.6Q3745.1 96.5 3745.1 109.6ZM3717.3 107.8H3732.3Q3732.3 99.3 3730.5 92.9Q3728.7 86.6 3724.7 86.6Q3720.8 86.6 3719 92.7Q3717.3 98.8 3717.3 106.7Z"/><path d="M3794.2 87 Q3796.6 95.6 3805.2 98 Q3796.6 100.4 3794.2 109 Q3791.8 100.4 3783.2 98 Q3791.8 95.6 3794.2 87Z" fill="#FF9A3C"/><path d="M3847.5 128H3845.7V106.6H3847.5Q3847.5 115.2 3853.7 121.3Q3860 127.4 3868.9 127.4Q3872.6 127.4 3874.8 125.2Q3877.1 123 3877.1 119.4Q3877.1 115.4 3871.8 112.5Q3869 111.1 3862 107.9Q3855 104.7 3852.1 102.5Q3846.4 98.1 3847.1 90.8Q3847.8 83.6 3852.6 79.6Q3857.4 75.6 3863.4 75.6Q3869.4 75.6 3874.3 77.2Q3879.1 78.8 3879.7 78.8Q3881.6 78.8 3881.6 75.6H3883.4V92.4H3881.6Q3881.6 85.8 3876.7 81.6Q3871.8 77.4 3864.2 77.4Q3860.8 77.4 3858.8 79.4Q3856.9 81.4 3856.9 83.7Q3856.9 86.1 3857.6 87.4Q3858.2 88.7 3859.8 89.8Q3861.4 90.8 3862.6 91.5Q3863.8 92.1 3866.4 93.2Q3869.1 94.3 3870.1 94.8Q3875.1 97.1 3876.1 97.5Q3877 97.9 3878.7 98.8Q3880.5 99.8 3881.3 100.5Q3882.2 101.2 3883.6 102.3Q3885 103.4 3885.6 104.6Q3886.3 105.7 3886.9 107.2Q3888.2 110.2 3887.8 114.1Q3887.1 121.6 3882.3 125.5Q3877.4 129.4 3869.2 129.4Q3861.9 129.4 3854.6 125.6Q3852.1 124.3 3850.9 124.3Q3847.5 124.3 3847.5 128Z M3930.3 128.5Q3922.8 128.5 3920.9 124Q3916.3 128.7 3906.8 128.7Q3901.7 128.7 3898.5 126.4Q3895.2 124 3895.2 119.4Q3895.2 113.3 3900 109.9Q3904.8 106.6 3916.7 105.2L3920.4 104.7V100.2Q3920.4 92.2 3919.2 89.5Q3918 86.7 3914.5 86.7Q3910.9 86.7 3909.9 87.7Q3908.9 88.6 3909.2 89.9Q3909.4 91.1 3910.1 93.1Q3910.7 95.2 3910.7 96.4Q3910.7 99.2 3908.8 101.2Q3906.8 103.2 3904 103.2Q3901.2 103.2 3899.1 101.2Q3897.1 99.2 3897.1 96.4Q3897.1 91.7 3901.9 88.3Q3906.8 84.9 3916.4 84.9Q3926 84.9 3930.1 88.7Q3934.2 92.5 3934.2 102.1V118.6Q3934.2 123.5 3935.4 124.7Q3936.6 126 3939.8 125.2V126.2Q3938.9 127.1 3936.3 127.8Q3933.7 128.5 3930.3 128.5ZM3920.4 122.1V106.5L3917.1 106.9Q3912.9 107.5 3910.2 110.2Q3907.6 112.8 3908 117.6Q3908.4 121.1 3910.6 123Q3912.7 124.9 3915.5 124.9Q3918.3 124.9 3920.4 122.1Z M3968.3 128H3945.3V126.2H3949.9V87.5H3944.4V85.7H3949.9Q3949.9 65.4 3968.1 65.4Q3974.6 65.4 3978 68.2Q3981.4 70.9 3981.4 74.5Q3981.4 76.7 3980 77.9Q3978.5 79.1 3976.6 79.1Q3971.6 79.1 3971.6 73.2Q3971.6 67.3 3968.1 67.3Q3965.6 67.3 3964.6 71.7Q3963.7 76.2 3963.7 85.7H3975.7V87.5H3963.7V126.2H3968.3Z M4025.7 109.6H3998Q3998.9 125.8 4010.6 125.8Q4013.7 125.8 4017.7 124.3Q4021.7 122.8 4023.5 120.2L4024.8 121.1Q4022.8 124.5 4017.9 126.7Q4013 128.9 4008.2 128.9Q4003.4 128.9 3999.5 128Q3995.7 127 3992 124.7Q3988.3 122.4 3986.2 117.8Q3984.2 113.2 3984.2 106.7Q3984.2 95.5 3990.3 90.1Q3996.5 84.8 4005.3 84.8Q4014.1 84.8 4019.9 90.6Q4025.7 96.5 4025.7 109.6ZM3997.9 107.8H4012.9Q4012.9 99.3 4011.1 92.9Q4009.3 86.6 4005.3 86.6Q4001.4 86.6 3999.6 92.7Q3997.9 98.8 3997.9 106.7Z M4049.4 87.5V110Q4049.4 117.9 4050 119.6Q4050.7 121.3 4051.4 122.5Q4052.8 124.9 4056.2 124.9Q4059.7 124.9 4061.1 124V125.8Q4056.6 128.9 4051.4 128.9Q4043.7 128.9 4039.6 125.2Q4035.6 121.6 4035.6 112.1V87.5H4028.8V85.7H4035.6Q4040 84.9 4043.4 81.4Q4046.8 77.9 4048.1 71.6H4049.4V85.7H4060.1V87.5Z M4076.3 137.1Q4078.4 140.3 4080.2 140.3Q4081.9 140.3 4083.3 137.2L4087.2 128.1L4065.7 87.5H4062V85.7H4086.7V87.5H4082.1L4094.5 111.8L4105 87.5H4097.7V85.7H4112.8V87.5H4107.2L4085.2 138.2Q4082.7 143.5 4079.9 145.9Q4077.2 148.2 4072.6 148.2Q4068 148.2 4065.4 146.3Q4062.8 144.3 4062.8 141Q4062.8 137.8 4064.7 135.8Q4066.6 133.9 4069.3 133.9Q4071.9 133.9 4073.8 134.9Q4075.6 135.9 4076.3 137.1Z"/><path d="M4159.7 87 Q4162.1 95.6 4170.7 98 Q4162.1 100.4 4159.7 109 Q4157.3 100.4 4148.7 98 Q4157.3 95.6 4159.7 87Z" fill="#FF9A3C"/></g></g></g><rect width="1200" height="190" filter="url(#grain)" opacity=".07"/></g><rect x=".5" y=".5" width="1199" height="189" rx="31.5" fill="none" stroke="#24203D"/></svg>
